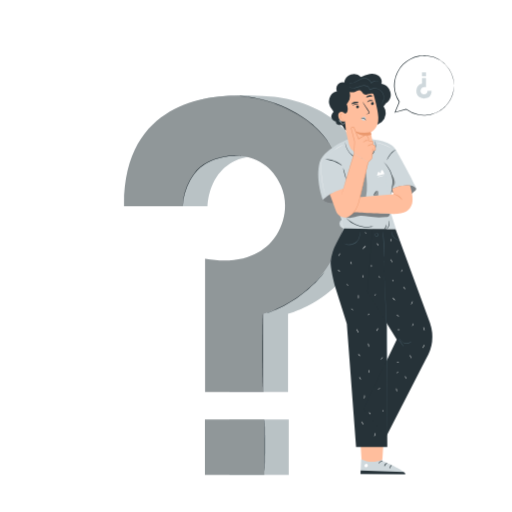
t = 0.00 s
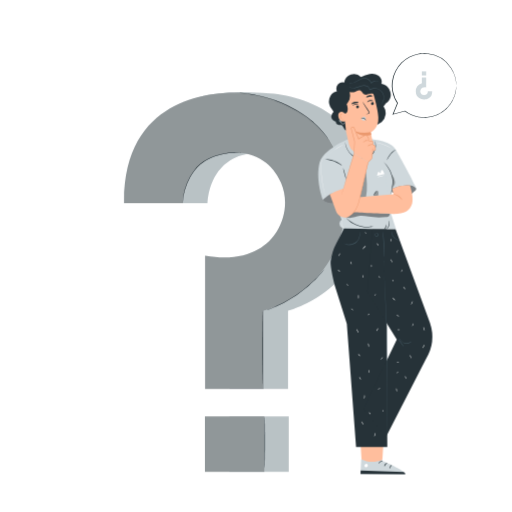
t = 0.90 s
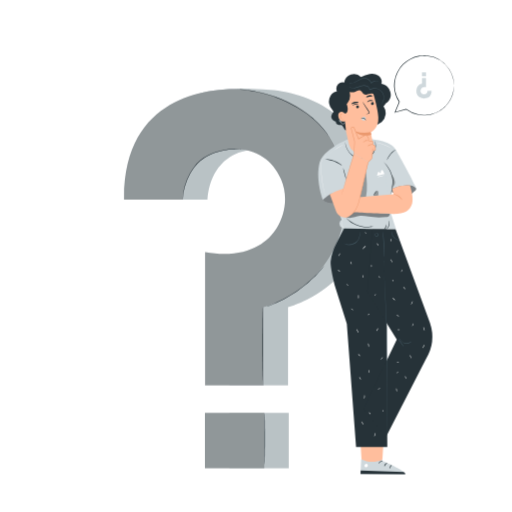
t = 1.95 s
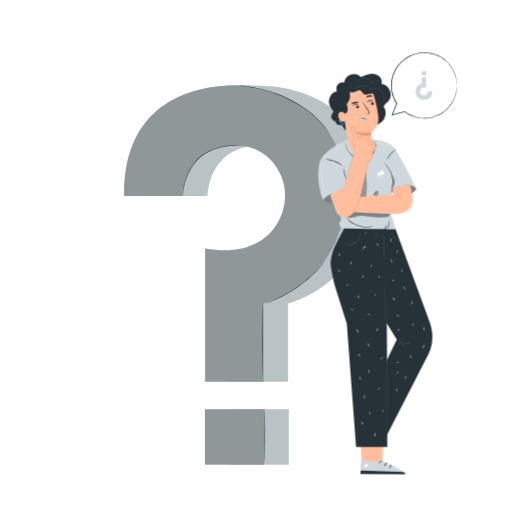
t = 3.00 s
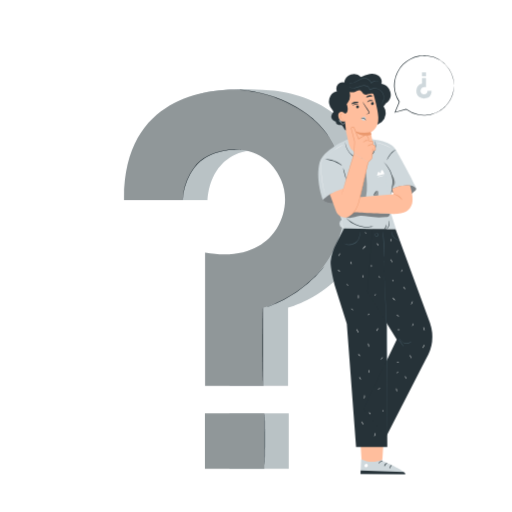
t = 4.20 s
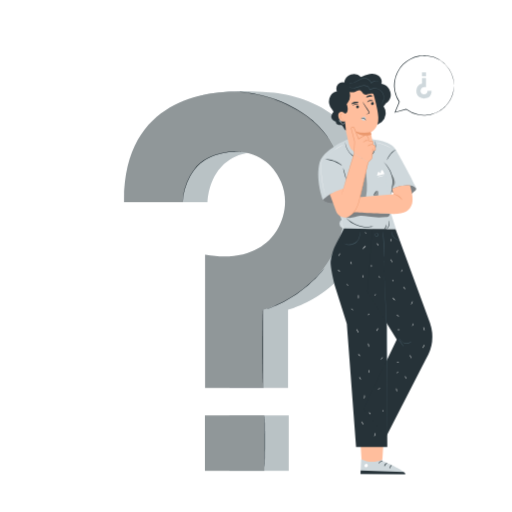
t = 4.80 s

The animated SVG that drew these frames (rendered in a browser with its animation timeline set to each time). Animation: 2 CSS @keyframes rules; one cycle of 6.00 s, repeats indefinitely.

<svg class="animated" id="freepik_stories-questions" xmlns="http://www.w3.org/2000/svg" viewBox="0 0 500 500" version="1.1" xmlns:xlink="http://www.w3.org/1999/xlink" xmlns:svgjs="http://svgjs.com/svgjs"><style>svg#freepik_stories-questions:not(.animated) .animable {opacity: 0;}svg#freepik_stories-questions.animated #freepik--speech-bubble--inject-2 {animation: 6s Infinite  linear heartbeat;animation-delay: 0s;}svg#freepik_stories-questions.animated #freepik--question-mark--inject-2 {animation: 6s Infinite  linear floating;animation-delay: 0s;}            @keyframes heartbeat {                0% {                    transform: scale(1);                }                10% {                    transform: scale(1.1);                }                30% {                    transform: scale(1);                }                40% {                    transform: scale(1);                }                50% {                    transform: scale(1.1);                }                60% {                    transform: scale(1);                }                100% {                    transform: scale(1);                }            }                    @keyframes floating {                0% {                    opacity: 1;                    transform: translateY(0px);                }                50% {                    transform: translateY(-10px);                }                100% {                    opacity: 1;                    transform: translateY(0px);                }            }        .animator-hidden { display: none; }</style><g id="freepik--background-complete--inject-2" class="animable animator-hidden" style="transform-origin: 256.551px 251.69px;"><path d="M278.44,462.06c-17.24-8.16-24.11-27.56-26.54-45.63-.41-3-1.27-6.12-.29-9s4-5.23,6.9-4.42c2.41.67,3.82,3.09,5.43,5a17.66,17.66,0,0,0,8.16,5.52c2.08.67,4.55.88,6.26-.48,2.34-1.87,2-5.49,1.52-8.47Q278.41,396.29,277,388a28.24,28.24,0,0,1-.59-9c.44-3,2.05-6,4.75-7.24s6.49-.23,7.58,2.59a28.31,28.31,0,0,1,.72,3.69c.29,1.23,1.1,2.5,2.33,2.65s2.3-.9,3.05-1.93c2.56-3.53,4-7.76,5.3-11.95s2.52-8.46,4.76-12.22,5.66-7,9.89-8,9.23.9,11,4.91.06,8.7-2,12.56A67.69,67.69,0,0,1,312.1,379.6a5.57,5.57,0,0,0-1.9,2.88c-.31,2.1,1.91,3.76,4,4.08,2.34.36,4.72-.28,7.09-.4s5.06.48,6.32,2.53c1.73,2.84-.28,6.47-2.43,9a58,58,0,0,1-15.23,12.6c-2.06,1.17-4.25,2.27-5.76,4.11s-2.12,4.7-.7,6.62,4.29,2.13,6.51,1.31,4.07-2.41,6.12-3.6c3.84-2.24,9.18-2.86,12.41.24a9.56,9.56,0,0,1,2.41,8.18,21.93,21.93,0,0,1-3.27,8.13,58.26,58.26,0,0,1-21.58,21.36c-8.95,4.9-17.61,7.29-27.64,5.43" style="fill: rgb(245, 245, 245); transform-origin: 291.123px 404.514px;" id="ely9m4j2dafpd" class="animable"></path><path d="M281.17,450a270.86,270.86,0,0,1,5.74-30.57l1.92-7.93c.63-2.61,1.26-5.19,2-7.67a136,136,0,0,1,5.26-14c1.89-4.38,3.84-8.48,5.69-12.29s3.66-7.33,5.44-10.46a107,107,0,0,1,9.48-14.16c1.25-1.58,2.26-2.77,2.95-3.57.33-.38.6-.68.79-.91s.28-.3.29-.29a3,3,0,0,1-.24.33l-.76.94c-.66.82-1.64,2-2.86,3.63a113.69,113.69,0,0,0-9.31,14.23c-1.75,3.14-3.53,6.66-5.37,10.47s-3.76,7.91-5.63,12.29a134.47,134.47,0,0,0-5.2,14c-.77,2.47-1.39,5-2,7.64l-1.92,7.94a277.08,277.08,0,0,0-5.77,30.5" style="fill: rgb(224, 224, 224); transform-origin: 300.95px 399.135px;" id="el9060qlt305" class="animable"></path><path d="M291,403.79a5.79,5.79,0,0,1-.51-1.23c-.3-.79-.69-2-1.15-3.41-.92-2.9-2.06-6.95-3.3-11.41s-2.43-8.49-3.4-11.36c-.48-1.44-.88-2.61-1.16-3.4a7.35,7.35,0,0,1-.39-1.27,5.84,5.84,0,0,1,.59,1.19c.35.77.8,1.92,1.33,3.34,1.07,2.86,2.32,6.87,3.57,11.35s2.3,8.4,3.14,11.44c.39,1.38.71,2.54,1,3.47A7.53,7.53,0,0,1,291,403.79Z" style="fill: rgb(224, 224, 224); transform-origin: 286.045px 387.75px;" id="el9k233upqn4" class="animable"></path><path d="M328.15,390.13a7.55,7.55,0,0,1-1.5.45c-1,.25-2.37.61-4.09,1.11-3.45,1-8.16,2.48-13.29,4.38s-9.7,3.83-13,5.31c-1.64.73-2.95,1.36-3.86,1.79a8.72,8.72,0,0,1-1.43.62,7.51,7.51,0,0,1,1.33-.82c.88-.49,2.17-1.17,3.79-2,3.23-1.58,7.79-3.57,12.93-5.48a135,135,0,0,1,13.39-4.23c1.74-.46,3.16-.76,4.15-.95A8.54,8.54,0,0,1,328.15,390.13Z" style="fill: rgb(224, 224, 224); transform-origin: 309.565px 396.96px;" id="el0fumdbg7hyb7" class="animable"></path><path d="M281.52,449.23a2.61,2.61,0,0,1-.34-.43l-.89-1.27c-.77-1.12-1.84-2.75-3.13-4.79-2.6-4.08-6-9.83-9.67-16.23s-7-12.17-9.53-16.29l-3-4.89-.8-1.33a1.91,1.91,0,0,1-.25-.48s.13.13.34.42.54.76.89,1.28c.77,1.11,1.84,2.74,3.14,4.79,2.59,4.08,6,9.82,9.67,16.22s7,12.17,9.52,16.3l3,4.88c.32.53.59,1,.8,1.33A1.85,1.85,0,0,1,281.52,449.23Z" style="fill: rgb(224, 224, 224); transform-origin: 267.715px 426.375px;" id="elszlskus0hn" class="animable"></path><path d="M329.7,424.18a1.86,1.86,0,0,1-.47.3l-1.39.74-5.16,2.69c-4.36,2.28-10.34,5.49-16.94,9s-12.61,6.72-17,8.9c-2.2,1.09-4,2-5.24,2.53L282,449a2.32,2.32,0,0,1-.52.2,2.15,2.15,0,0,1,.47-.3l1.4-.74,5.16-2.7c4.35-2.27,10.33-5.48,16.93-9s12.62-6.71,17-8.89c2.2-1.09,4-2,5.24-2.53l1.44-.66A2,2,0,0,1,329.7,424.18Z" style="fill: rgb(224, 224, 224); transform-origin: 305.59px 436.69px;" id="elgkxvid1d6d9" class="animable"></path><path d="M153.4,247.41s-11.88,1.65-5.21,27.67,12.33,39.44,12.33,39.44.89,5.89-3.86,5.71-14.44-4-17.73,1.09c-3.4,5.32-.42,11.72,7,18.43s23.24,22,24.66,23.39,2.46,4.25-.8,4.64-26.38-2.32-27,8.73,23.21,26.33,25.78,28.05,3,3.06,2.4,4.56-8.26-.15-14.87-.66-14.37.08-14.2,6.48,12.69,22.6,49.19,34.64l17.29,4.47,12.77-12.58c25.7-28.59,28.51-48.86,25.48-54.5s-10-2.29-15.54,1.43-11.34,9-12.58,8-1.56-2.38-.18-5.15,14.47-27.87,8.43-37.15S202,358.64,199,359.91s-3.54-1.75-3-3.63,6.64-23,9.78-32.55,2.54-16.57-3.06-19.49c-5.4-2.81-11.89,5.35-15.93,7.87s-6.18-3-6.18-3-1.76-14.45-8.9-40.35-18.53-21.26-18.53-21.26" style="fill: rgb(235, 235, 235); transform-origin: 192.571px 350.614px;" id="el996xmrqn9e" class="animable"></path><path d="M208.37,458.35c-5.17-19-13.8-53-21.35-82.19s-14.41-55.51-19.49-74.57c-2.54-9.52-4.6-17.22-6-22.57-.7-2.65-1.25-4.72-1.63-6.14l-.42-1.6c-.09-.36-.12-.55-.12-.55s.07.17.18.53.26.91.46,1.59c.41,1.42,1,3.47,1.74,6.11,1.5,5.31,3.62,13,6.2,22.52,5.17,19,12.1,45.41,19.65,74.54s16.11,63.16,21.19,82.22" style="fill: rgb(224, 224, 224); transform-origin: 184.07px 364.54px;" id="eloitpdd05ucl" class="animable"></path><path d="M152.27,327.26a6.46,6.46,0,0,1,1.14.61c.71.42,1.73,1.06,3,1.86,2.49,1.61,5.88,3.92,9.57,6.53l9.42,6.72,2.87,2a5.68,5.68,0,0,1,1,.79,6.29,6.29,0,0,1-1.15-.61c-.71-.42-1.73-1.06-3-1.87-2.47-1.63-5.83-4-9.52-6.6l-9.47-6.65-2.88-2A5.87,5.87,0,0,1,152.27,327.26Z" style="fill: rgb(224, 224, 224); transform-origin: 165.77px 336.515px;" id="el1lowiayc72fj" class="animable"></path><path d="M180.72,344.94c-.13-.08,4.32-7.27,9.93-16.06s10.28-15.85,10.41-15.77-4.32,7.28-9.94,16.07S180.85,345,180.72,344.94Z" style="fill: rgb(224, 224, 224); transform-origin: 190.89px 329.025px;" id="el5bxdn9fajco" class="animable"></path><path d="M190.3,390.22a5.27,5.27,0,0,1,.95-.92l2.69-2.36c2.27-2,5.4-4.76,8.74-7.94s6.28-6.15,8.38-8.32c1-1,1.82-1.89,2.49-2.57a6.91,6.91,0,0,1,1-.91,5.25,5.25,0,0,1-.8,1.05c-.54.65-1.35,1.57-2.37,2.69-2,2.25-4.92,5.28-8.28,8.46s-6.52,5.92-8.86,7.84c-1.18,1-2.14,1.72-2.82,2.23A6.11,6.11,0,0,1,190.3,390.22Z" style="fill: rgb(224, 224, 224); transform-origin: 202.425px 378.71px;" id="elhri7nanoec" class="animable"></path><path d="M161.05,379.89a5,5,0,0,1,1.18.29l3.17,1c2.66.85,6.33,2.06,10.37,3.42s7.69,2.64,10.32,3.59l3.11,1.14a5.4,5.4,0,0,1,1.11.49,4.61,4.61,0,0,1-1.18-.28l-3.17-1c-2.66-.85-6.33-2.06-10.37-3.43s-7.69-2.64-10.32-3.58l-3.11-1.15A4.53,4.53,0,0,1,161.05,379.89Z" style="fill: rgb(224, 224, 224); transform-origin: 175.68px 384.855px;" id="elihgs3lpzw48" class="animable"></path><path d="M164.43,420.94a7.94,7.94,0,0,1,1.51.38l4.06,1.24c3.42,1.07,8.13,2.58,13.33,4.29s9.89,3.27,13.28,4.44l4,1.4a10.22,10.22,0,0,1,1.45.59,7.91,7.91,0,0,1-1.52-.38l-4.06-1.24c-3.42-1.07-8.13-2.58-13.33-4.29s-9.89-3.28-13.27-4.44l-4-1.41A8.65,8.65,0,0,1,164.43,420.94Z" style="fill: rgb(224, 224, 224); transform-origin: 183.245px 427.11px;" id="elr6qchjn7xfn" class="animable"></path><path d="M201.24,432.73a8.94,8.94,0,0,1,1.17-1.19l3.31-3.11c2.79-2.63,6.63-6.28,10.76-10.43s7.78-8,10.4-10.8l3.1-3.32a10.62,10.62,0,0,1,1.19-1.18,8.86,8.86,0,0,1-1,1.32c-.68.83-1.7,2-3,3.44-2.55,2.88-6.15,6.78-10.3,10.93s-8,7.77-10.88,10.33c-1.44,1.27-2.61,2.3-3.44,3A9.94,9.94,0,0,1,201.24,432.73Z" style="fill: rgb(224, 224, 224); transform-origin: 216.205px 417.715px;" id="els21txa2lh7a" class="animable"></path><path d="M101.8,92.24l-9.76-3s-2.56,8.2-11.12,5.69a8.29,8.29,0,0,1-6.07-7.43A9.12,9.12,0,0,1,78,79.77c2.51-2.22,6.91-3.57,13.12-.36l6.87-22-9.65-3-4,12.89S69.7,66.57,65.05,81.48c-4.45,14.27,7.31,21.58,12.79,23.29C82,106.07,96.61,109.51,101.8,92.24Z" style="fill: rgb(245, 245, 245); transform-origin: 82.9326px 80.1759px;" id="el74rhrcmep5f" class="animable"></path><g id="elyx7qptslolq"><rect x="90.84" y="41.99" width="10.26" height="9.58" style="fill: rgb(245, 245, 245); transform-origin: 95.97px 46.78px; transform: rotate(-162.67deg);" class="animable" id="ellv09x1xhw8"></rect></g><path d="M128.73,67.4l3.91-1a3.43,3.43,0,0,1,2.53-4.23,3.28,3.28,0,0,1,3.6,1.21,3.61,3.61,0,0,1,.55,3.23c-.37,1.27-1.56,2.65-4.32,2.88l2.33,8.81,3.86-1-1.36-5.16a7.79,7.79,0,0,0,3.47-8.8c-1.5-5.72-7-5.69-9.17-5.12C132.45,58.61,126.84,60.52,128.73,67.4Z" style="fill: rgb(235, 235, 235); transform-origin: 135.971px 68.1374px;" id="elax8d3rhd3rs" class="animable"></path><g id="el2cr90qxl75a"><rect x="138.21" y="79.5" width="4.06" height="3.79" style="fill: rgb(235, 235, 235); transform-origin: 140.24px 81.395px; transform: rotate(-15.0049deg);" class="animable" id="el4dy56puammy"></rect></g><path d="M451.54,168.61l3.8,1.37a3.44,3.44,0,0,1,4.5-2,3.26,3.26,0,0,1,2.26,3,3.63,3.63,0,0,1-1.38,3c-1,.83-2.79,1.28-5.19-.1l-3.11,8.57,3.76,1.36,1.82-5a7.81,7.81,0,0,0,7.87-5.26c2-5.56-2.51-8.65-4.64-9.42C459.6,163.49,453.9,161.88,451.54,168.61Z" style="fill: rgb(235, 235, 235); transform-origin: 458.955px 173.65px;" id="elufsd8y8niga" class="animable"></path><g id="eldqcvqz01w1b"><rect x="451.01" y="184.77" width="4.06" height="3.79" style="fill: rgb(235, 235, 235); transform-origin: 453.04px 186.665px; transform: rotate(19.91deg);" class="animable" id="el00qruur9xiyug"></rect></g><path d="M48.26,212.13l8-3.1s-2.6-6.75,4.37-9.58a7,7,0,0,1,7.9,1.73,7.73,7.73,0,0,1,1.94,6.73c-.5,2.78-2.7,6-8.49,7.11l7,18.13,8-3.06-4.1-10.62s10-7.18,5.31-19.48C73.64,188.23,62,189.57,57.53,191.3,54.08,192.63,42.64,198,48.26,212.13Z" style="fill: rgb(245, 245, 245); transform-origin: 63.087px 211.66px;" id="elrapgy4uwqpl" class="animable"></path><g id="el9zqtmm8xvpk"><rect x="71.58" y="235.07" width="8.65" height="8.08" style="fill: rgb(245, 245, 245); transform-origin: 75.905px 239.11px; transform: rotate(-21.07deg);" class="animable" id="eltxztw8sumso"></rect></g><path d="M454.67,242.64l-5.7,2.19s1.84,4.79-3.1,6.79a5,5,0,0,1-5.6-1.22,5.47,5.47,0,0,1-1.37-4.77c.36-2,1.92-4.24,6-5L440,227.74l-5.64,2.17,2.9,7.53a11.79,11.79,0,0,0-3.76,13.8c3.21,8.33,11.43,7.39,14.63,6.16C450.55,256.45,458.65,252.65,454.67,242.64Z" style="fill: rgb(245, 245, 245); transform-origin: 444.193px 242.971px;" id="elnoopmqgbfm" class="animable"></path><g id="elysqekp2ez2h"><rect x="432.01" y="220.66" width="6.13" height="5.72" style="fill: rgb(245, 245, 245); transform-origin: 435.075px 223.52px; transform: rotate(158.93deg);" class="animable" id="elxjd8w1bjol"></rect></g></g><g id="freepik--Floor--inject-2" class="animable animator-hidden" style="transform-origin: 250px 463.77px;"><path d="M470.77,463.77c0,.15-98.85.26-220.76.26s-220.78-.11-220.78-.26,98.83-.26,220.78-.26S470.77,463.63,470.77,463.77Z" style="fill: rgb(38, 50, 56); transform-origin: 250px 463.77px;" id="elpx8oixdn6e7" class="animable"></path></g><g id="freepik--Plant--inject-2" class="animable animator-hidden" style="transform-origin: 97.9208px 377.043px;"><path d="M92.64,437.8c1-3.68-1.47-7.37-4.17-10s-5.93-5.05-7.34-8.58c-2.28-5.72.78-13.12-3.1-17.89-2.29-2.8-6.39-3.74-8.42-6.74a15.23,15.23,0,0,1-1.83-5.35,54.32,54.32,0,0,0-13.53-25.32,47.22,47.22,0,0,0,5.31,24.4c1.57,3,3.51,5.92,4,9.27.85,5.43-2.19,11-.85,16.36,1.53,6.1,8.38,10.19,8.7,16.47.28,5.31-4.35,10-4,15.28A14.22,14.22,0,0,0,69.8,452c4.1,6.83,10.14,11.53,19.28,11.38l11.2.39Z" style="fill: #CFD8DC; transform-origin: 77.2315px 413.845px;" id="el2jrsm9n7k49" class="animable"></path><g id="elzvxcpn2nrv8"><g style="opacity: 0.3; transform-origin: 77.2315px 413.845px;" class="animable" id="el34uolefn1s"><path d="M92.64,437.8c1-3.68-1.47-7.37-4.17-10s-5.93-5.05-7.34-8.58c-2.28-5.72.78-13.12-3.1-17.89-2.29-2.8-6.39-3.74-8.42-6.74a15.23,15.23,0,0,1-1.83-5.35,54.32,54.32,0,0,0-13.53-25.32,47.22,47.22,0,0,0,5.31,24.4c1.57,3,3.51,5.92,4,9.27.85,5.43-2.19,11-.85,16.36,1.53,6.1,8.38,10.19,8.7,16.47.28,5.31-4.35,10-4,15.28A14.22,14.22,0,0,0,69.8,452c4.1,6.83,10.14,11.53,19.28,11.38l11.2.39Z" id="eld4bxk39opz" class="animable" style="transform-origin: 77.2315px 413.845px;"></path></g></g><path d="M102.54,464a9,9,0,0,0,3.09-.06,19.27,19.27,0,0,0,3.63-.92,15.55,15.55,0,0,0,4.5-2.46,6.22,6.22,0,0,0,1.85-2.47,11.67,11.67,0,0,0,.52-3.34,32.52,32.52,0,0,1,.27-3.62,9.79,9.79,0,0,1,1.36-3.6c1.32-2.32,3.52-4.52,4.22-7.67s.22-6.45-.3-9.81-1-7,.26-10.52,3.66-6.67,4.89-10.61.65-8.28.91-12.51a16.5,16.5,0,0,1,1.46-6.22c.9-2,2.16-3.85,3.14-5.93,2-4.22,2.34-9,2.88-13.69.27-2.36.53-4.75.8-7.15a35.54,35.54,0,0,1,1.25-7.17,64.16,64.16,0,0,1,2.68-6.93,24.09,24.09,0,0,0,1.3-3.61,36.45,36.45,0,0,0,.36-3.86,45.81,45.81,0,0,0-.3-7.75c-.3-2.58-.77-5.14-1.05-7.73,0-.16,0-.31,0-.45l-.06-.51-.45.22a17.3,17.3,0,0,0-6,5.09,27.65,27.65,0,0,0-3.71,6.83c-1.87,4.81-2.54,9.85-3.48,14.66s-2.14,9.54-4.6,13.54c-1.23,2-2.72,3.82-4,5.76a15.78,15.78,0,0,0-2.78,6.38c-.67,4.74,1.94,8.9,1.4,13.1a14.49,14.49,0,0,1-2,5.81c-1,1.79-2.21,3.45-3.35,5.11a32.76,32.76,0,0,0-3,5.17,16.27,16.27,0,0,0-1.38,5.61c-.27,3.78.26,7.36,0,10.74a24.75,24.75,0,0,1-2.77,9.21c-1.35,2.75-2.86,5.24-4.12,7.66-.63,1.2-1.22,2.38-1.7,3.57a17.87,17.87,0,0,0-1,3.54,22.2,22.2,0,0,0-.08,6.39,16.11,16.11,0,0,0,3.2,8.15,8.11,8.11,0,0,0,.91,1,4.55,4.55,0,0,0,.73.62c.42.31.64.45.64.45a13.93,13.93,0,0,1-2.17-2.14,16.15,16.15,0,0,1-3-8.1,22.09,22.09,0,0,1,.14-6.3,17,17,0,0,1,1-3.45,36.53,36.53,0,0,1,1.71-3.52c1.27-2.4,2.79-4.88,4.17-7.65a25,25,0,0,0,2.86-9.37c.3-3.45-.22-7.05.06-10.73a16.06,16.06,0,0,1,1.35-5.43,32.62,32.62,0,0,1,3-5.06c1.14-1.66,2.35-3.32,3.39-5.15a15,15,0,0,0,2.14-6.05c.54-4.47-2.05-8.65-1.38-13.06a15.33,15.33,0,0,1,2.69-6.1c1.27-1.91,2.77-3.73,4-5.78,2.55-4.11,3.78-8.93,4.71-13.76s1.62-9.83,3.46-14.55a26.91,26.91,0,0,1,3.61-6.64,16.59,16.59,0,0,1,5.77-4.88l-.51-.29c0,.15,0,.3.05.46.28,2.62.75,5.18,1,7.74a44.36,44.36,0,0,1,.29,7.63,37.37,37.37,0,0,1-.34,3.74,22.5,22.5,0,0,1-1.26,3.49,66.05,66.05,0,0,0-2.7,7,36.3,36.3,0,0,0-1.26,7.28c-.26,2.41-.53,4.8-.79,7.16-.54,4.71-.89,9.41-2.8,13.48-1,2-2.2,3.91-3.13,5.95a17.11,17.11,0,0,0-1.5,6.45c-.25,4.32.31,8.55-.86,12.37s-3.6,7-4.83,10.61-.78,7.43-.24,10.78,1.08,6.65.36,9.62-2.78,5.19-4.12,7.57a10.19,10.19,0,0,0-1.39,3.75,31.48,31.48,0,0,0-.24,3.66,11.2,11.2,0,0,1-.48,3.26,5.89,5.89,0,0,1-1.73,2.35,15.41,15.41,0,0,1-4.39,2.48,19.39,19.39,0,0,1-3.59,1,13.76,13.76,0,0,1-2.27.22C102.81,464,102.54,464,102.54,464Z" style="fill: rgb(38, 50, 56); transform-origin: 119.323px 394.758px;" id="elya75xe58no" class="animable"></path><path d="M137.92,332.1a1.2,1.2,0,0,0-.11.34l-.24,1c-.22.89-.49,2.22-.91,3.88s-1.45,3.54-2.32,5.85a83.47,83.47,0,0,0-2.66,7.94c-.86,3-1.61,6.3-2.41,9.86a41.47,41.47,0,0,1-3.58,10.93c-.92,1.82-2,3.66-2.77,5.68a26.05,26.05,0,0,0-1.61,6.42,131.08,131.08,0,0,1-2.42,13.55c-2.24,9.17-4.38,17.91-6.33,25.87s-3.79,15.08-5.31,21.1-2.67,10.82-3.51,14.25c-.39,1.64-.7,2.93-.92,3.88-.09.41-.17.74-.23,1a1.85,1.85,0,0,0,0,.35,1.31,1.31,0,0,0,.13-.33c.07-.27.17-.59.29-1,.25-.93.6-2.22,1.05-3.85.9-3.4,2.17-8.23,3.74-14.18s3.4-13.15,5.45-21.06,4.13-16.71,6.39-25.89A124.72,124.72,0,0,0,122,384.1a25.83,25.83,0,0,1,1.56-6.27c.79-2,1.8-3.79,2.72-5.63,2-3.65,2.79-7.57,3.58-11.1s1.49-6.87,2.31-9.85,1.68-5.64,2.54-7.94,1.81-4.2,2.22-5.92.6-3,.78-3.92q.1-.62.18-1C137.92,332.22,137.94,332.1,137.92,332.1Z" style="fill: rgb(38, 50, 56); transform-origin: 120.255px 398.05px;" id="el3ma8dssmcq6" class="animable"></path><path d="M104.52,464.05c7.31-4.35,9.41-17.55,6.36-25.49s-8.39-15.2-9.21-23.67c-.64-6.51,1.5-13.19,0-19.55-2.05-8.59-10.43-15.24-10.33-24.07.05-4.95,2.87-9.61,2.64-14.56-.27-6.06-4.93-10.88-7.81-16.22-4.42-8.19-4.71-17.86-6.22-27s-5-19-13.14-23.51c-1.2,7.79-3.25,13.13-2.61,23.68.24,3.79,4.64,11,5.24,19.35.36,5,.6,9.94.91,14.9s.61,9.76,2.34,14.28c1.33,3.47,3.46,6.62,4.45,10.2,1.85,6.73-.59,14,.91,20.84,1.27,5.78,5.27,10.75,6.09,16.61,1.14,8.23-4.18,16.79-1.46,24.64,1.36,3.9,4.56,7,5.47,11.05.71,3.12-.06,6.43.58,9.56,1,5.06,10.66,9,15.81,8.67" style="fill: #CFD8DC; transform-origin: 88.1561px 377.015px;" id="elf0c7j2hglm" class="animable"></path><path d="M68.81,297.67a2.37,2.37,0,0,0,0,.44c0,.33.1.75.16,1.28.17,1.13.36,2.78.74,4.92s1.52,4.56,2.4,7.48,1.86,6.26,2.68,10,1.54,7.91,2.27,12.38,1.53,9.34,3.75,14c1,2.33,2.18,4.67,3,7.17a32.35,32.35,0,0,1,1.54,7.9,158.1,158.1,0,0,0,2.15,17c2.24,11.54,4.37,22.53,6.31,32.54s3.89,18.94,5.45,26.5,2.84,13.6,3.73,17.86l1,4.85c.12.52.21.93.29,1.25a2.49,2.49,0,0,0,.12.43,1.83,1.83,0,0,0,0-.44c-.06-.33-.13-.74-.22-1.27-.22-1.16-.53-2.8-.92-4.88-.84-4.27-2-10.37-3.51-17.9s-3.3-16.56-5.29-26.53-4-21-6.25-32.53a159.51,159.51,0,0,1-2.16-17,32.82,32.82,0,0,0-1.59-8.06c-.89-2.54-2.06-4.89-3.09-7.21-2.2-4.59-3-9.38-3.76-13.83s-1.49-8.63-2.36-12.39-1.82-7.12-2.8-10-2.07-5.32-2.51-7.41-.65-3.77-.86-4.88c-.1-.52-.18-.94-.24-1.27A3.39,3.39,0,0,0,68.81,297.67Z" style="fill: rgb(38, 50, 56); transform-origin: 86.6065px 380.67px;" id="elcxzmscbknl6" class="animable"></path></g><g id="freepik--speech-bubble--inject-2" class="animable" style="transform-origin: 414.007px 83.4531px;"><path d="M421.47,88.77h-4A3.39,3.39,0,0,1,414,92.18a3.22,3.22,0,0,1-3.12-2.06,3.56,3.56,0,0,1,.28-3.22c.68-1.12,2.16-2.13,4.84-1.66v-9h-3.93v5.26A7.68,7.68,0,0,0,406.56,89c0,5.82,5.22,7.17,7.46,7.17C415.73,96.21,421.55,95.8,421.47,88.77Z" style="fill: #CFD8DC; transform-origin: 414.015px 86.2061px;" id="elh0q0wa8h16h" class="animable"></path><g id="elytd9nczkbtn"><rect x="412.04" y="70.69" width="3.99" height="3.73" style="fill: #CFD8DC; transform-origin: 414.035px 72.555px; transform: rotate(180deg);" class="animable" id="eln64fj84em3"></rect></g><path d="M443.28,83.45a3.26,3.26,0,0,0,0-.51c0-.36,0-.85,0-1.48,0-.32,0-.69-.05-1.09s-.11-.84-.18-1.3-.14-1-.22-1.53l-.42-1.7a27.74,27.74,0,0,0-3.6-8.25,29.09,29.09,0,0,0-21.89-13.38,29.4,29.4,0,0,0-4-.08c-.67,0-1.36,0-2,.13l-2.06.31a29.69,29.69,0,0,0-8.12,2.77,31.68,31.68,0,0,0-7.29,5.31,30.35,30.35,0,0,0-5.49,7.64A27.73,27.73,0,0,0,385,79.6a18.87,18.87,0,0,0-.21,2.49,21,21,0,0,0-.05,2.51,29.51,29.51,0,0,0,4.85,15.05l0-.31c-1.39,3.47-2.76,6.88-4.1,10.2l-.24.61.63-.18,10.9-3-.26-.06A29.18,29.18,0,0,0,409,112.37a26,26,0,0,0,6.38.39,19.47,19.47,0,0,0,3.07-.29l1.49-.23c.49-.09,1-.24,1.44-.35A29.17,29.17,0,0,0,438,100.5a27.83,27.83,0,0,0,3.57-6.77c.19-.53.37-1,.54-1.52s.26-1,.37-1.45.23-.91.33-1.33.13-.83.19-1.22c.09-.77.23-1.45.26-2s0-1.08,0-1.5,0-.68,0-.91,0-.31,0-.31a1.05,1.05,0,0,0,0,.31c0,.23,0,.53-.07.91s-.06.91-.1,1.49-.19,1.26-.31,2a29,29,0,0,1-21.51,23.2c-.47.11-.94.25-1.42.34l-1.47.22a19.93,19.93,0,0,1-3,.27,26.63,26.63,0,0,1-6.26-.41,28.85,28.85,0,0,1-12.19-5.37l-.12-.1-.15,0-10.91,3,.38.43,4.11-10.19.06-.16-.09-.15a28.76,28.76,0,0,1-4.12-9.79,29.3,29.3,0,0,1-.62-4.92,20,20,0,0,1,.05-2.45,16.37,16.37,0,0,1,.2-2.43,27.06,27.06,0,0,1,2.79-9.11,30.11,30.11,0,0,1,5.35-7.48A30.88,30.88,0,0,1,401,57.89a28.79,28.79,0,0,1,7.95-2.75l2-.31c.67-.1,1.34-.09,2-.14a29.9,29.9,0,0,1,3.91.07,28.78,28.78,0,0,1,21.63,13,27.69,27.69,0,0,1,3.66,8.12l.45,1.68c.09.53.17,1,.25,1.5s.14.9.21,1.3.05.76.08,1.08c0,.62.08,1.11.11,1.47A1.69,1.69,0,0,0,443.28,83.45Z" style="fill: rgb(38, 50, 56); transform-origin: 414.007px 83.4531px;" id="elcvqg7xz51yi" class="animable"></path></g><g id="freepik--question-mark--inject-2" class="animable" style="transform-origin: 241.25px 278.424px;"><path d="M145.07,201.38h57.75s0-48.49,50.39-49.35c26.17-.46,39.74,16.69,45.26,29.82,6.4,15.25,4.46,32.63-4.12,46.78-9.79,16.15-30.89,32.38-69.81,25.52l-.37,128.67h57.11V306.54s80.09-20.7,80.09-109c0-84.45-68.29-102.69-105-103.87-20.42-.65-27.82-1.53-53.08,2.06C171.1,100.33,144.39,137.71,145.07,201.38Z" style="fill: #CFD8DC; transform-origin: 253.214px 237.949px;" id="el1fllyea8jon" class="animable"></path><rect x="224.01" y="409.64" width="57.96" height="54.13" style="fill: #CFD8DC; transform-origin: 252.99px 436.705px;" id="el68zokoboeb" class="animable"></rect><g id="elfr62ihyx0dh"><rect x="224.01" y="409.64" width="57.96" height="54.13" style="opacity: 0.1; transform-origin: 252.99px 436.705px;" class="animable" id="el94c6j3youym"></rect></g><g id="eljkl1h991ts"><path d="M145.07,201.38h57.75s0-48.49,50.39-49.35c26.17-.46,39.74,16.69,45.26,29.82,6.4,15.25,4.46,32.63-4.12,46.78-9.79,16.15-30.89,32.38-69.81,25.52l-.37,128.67h57.11V306.54s80.09-20.7,80.09-109c0-84.45-68.29-102.69-105-103.87-20.42-.65-27.82-1.53-53.08,2.06C171.1,100.33,144.39,137.71,145.07,201.38Z" style="opacity: 0.1; transform-origin: 253.214px 237.949px;" class="animable" id="el14nytrfmqf9"></path></g><path d="M121.14,201.38H178.9s0-48.49,50.39-49.35c26.17-.46,39.74,16.69,45.25,29.82,6.41,15.25,4.47,32.63-4.11,46.78-9.79,16.15-31.26,30.83-70.18,24V382.82h57.11V306.54s80.09-20.7,80.09-109c0-84.45-75.74-104.06-108.15-104.06C204.51,93.51,120.05,99.5,121.14,201.38Z" style="fill: #CFD8DC; transform-origin: 229.29px 238.15px;" id="elnndq5ie3ae" class="animable"></path><g id="eltzovt2ru1f"><path d="M121.14,201.38H178.9s0-48.49,50.39-49.35c26.17-.46,39.74,16.69,45.25,29.82,6.41,15.25,4.47,32.63-4.11,46.78-9.79,16.15-31.26,30.83-70.18,24V382.82h57.11V306.54s80.09-20.7,80.09-109c0-84.45-75.74-104.06-108.15-104.06C204.51,93.51,120.05,99.5,121.14,201.38Z" style="opacity: 0.3; transform-origin: 229.29px 238.15px;" class="animable" id="elw3xp76g6p8"></path></g><rect x="200.09" y="409.64" width="57.96" height="54.13" style="fill: #CFD8DC; transform-origin: 229.07px 436.705px;" id="el505jero14xo" class="animable"></rect><g id="elytwauwho7gq"><rect x="200.09" y="409.64" width="57.96" height="54.13" style="opacity: 0.3; transform-origin: 229.07px 436.705px;" class="animable" id="eljl181r6af0q"></rect></g><path d="M235.81,152.29a5,5,0,0,1-.86,0c-.57,0-1.39-.19-2.46-.2a49.89,49.89,0,0,0-9.06.38,64.18,64.18,0,0,0-13.07,3.07,55.92,55.92,0,0,0-7.28,3.14,38.48,38.48,0,0,0-7.13,4.61,35.24,35.24,0,0,0-5.83,6.16,60.36,60.36,0,0,0-4.37,6.62,59.19,59.19,0,0,0-5.17,12.38,50.35,50.35,0,0,0-1.74,8.9c-.12,1.06-.15,1.9-.18,2.46a4.55,4.55,0,0,1-.08.86,4.78,4.78,0,0,1,0-.86c0-.57,0-1.41.09-2.48a46,46,0,0,1,1.59-9,57.6,57.6,0,0,1,5.1-12.52,59.89,59.89,0,0,1,4.39-6.69,35,35,0,0,1,5.9-6.25,38.76,38.76,0,0,1,7.22-4.67A56,56,0,0,1,210.2,155a62.82,62.82,0,0,1,13.19-3,46,46,0,0,1,9.11-.21,21.56,21.56,0,0,1,2.46.3A6.21,6.21,0,0,1,235.81,152.29Z" style="fill: rgb(38, 50, 56); transform-origin: 207.185px 176.163px;" id="eloda4n3z2lbp" class="animable"></path><path d="M322.83,142s-.07-.07-.19-.22-.3-.41-.5-.7l-1.91-2.7c-.41-.58-.85-1.25-1.37-1.94l-1.8-2.19L315,131.72c-.75-.88-1.63-1.73-2.51-2.66s-1.78-1.92-2.8-2.87-2.11-1.92-3.23-2.92c-.56-.5-1.11-1-1.71-1.53l-1.86-1.47c-1.27-1-2.53-2-3.9-3a125.71,125.71,0,0,0-18.93-11.18l-5.27-2.38-5.23-2c-1.71-.71-3.45-1.21-5.13-1.77s-3.32-1.13-5-1.52l-4.78-1.25c-1.55-.41-3.09-.66-4.56-1s-2.89-.64-4.28-.81l-4-.58c-2.53-.43-4.85-.52-6.87-.72-1-.08-2-.19-2.83-.23l-2.38-.06-3.3-.11-.86,0-.29,0a.94.94,0,0,1,.29,0l.86,0h3.3l2.39,0c.87,0,1.82.12,2.84.19,2,.17,4.36.24,6.89.65l4,.54c1.39.16,2.81.52,4.29.79s3,.55,4.59,1l4.8,1.24c1.66.38,3.3,1,5,1.51s3.43,1,5.14,1.76l5.26,2,5.3,2.39a122.56,122.56,0,0,1,19,11.26c1.38,1,2.64,2.07,3.91,3.06L305,121.4c.6.5,1.15,1,1.71,1.54l3.22,3c1,1,1.9,2,2.79,2.91s1.74,1.8,2.49,2.69l2,2.55,1.78,2.22c.51.7.94,1.38,1.34,2,.78,1.17,1.39,2.09,1.82,2.75l.47.73A1.15,1.15,0,0,1,322.83,142Z" style="fill: rgb(38, 50, 56); transform-origin: 274.055px 117.824px;" id="elxjda6pu8oxs" class="animable"></path><path d="M316.81,266a3.09,3.09,0,0,1-.43.6L315,268.23c-.57.73-1.29,1.6-2.18,2.57s-1.84,2.11-3,3.29-2.4,2.5-3.81,3.83-2.94,2.73-4.57,4.19a124.88,124.88,0,0,1-23.36,16.11c-1.94,1-3.77,2-5.54,2.77s-3.42,1.56-4.94,2.2-2.92,1.17-4.14,1.64-2.29.85-3.17,1.13l-2,.65a3.49,3.49,0,0,1-.72.2,3.57,3.57,0,0,1,.68-.3l2-.74c.87-.31,1.92-.71,3.13-1.21s2.61-1,4.11-1.71,3.16-1.38,4.89-2.25,3.58-1.79,5.51-2.8c3.81-2.1,7.92-4.56,12.07-7.4s7.88-5.83,11.2-8.65c1.63-1.44,3.19-2.79,4.58-4.15s2.69-2.59,3.84-3.77,2.16-2.27,3.06-3.23,1.64-1.8,2.24-2.5l1.4-1.59A4.54,4.54,0,0,1,316.81,266Z" style="fill: rgb(38, 50, 56); transform-origin: 287.19px 286.405px;" id="elkdhdin82zcm" class="animable"></path><path d="M256.35,378.28c-.15,0-.27-16.06-.27-35.87s.12-35.88.27-35.88.26,16.06.26,35.88S256.49,378.28,256.35,378.28Z" style="fill: rgb(38, 50, 56); transform-origin: 256.345px 342.405px;" id="el9nbzjv5yz6p" class="animable"></path><path d="M258.55,460.1c-.15,0-.26-11.27-.26-25.17s.11-25.18.26-25.18.26,11.27.26,25.18S258.69,460.1,258.55,460.1Z" style="fill: rgb(38, 50, 56); transform-origin: 258.55px 434.925px;" id="elnmn8pkajyx" class="animable"></path></g><g id="freepik--Character--inject-2" class="animable" style="transform-origin: 366.375px 267.526px;"><path d="M315.4,193.71c-1,2,2.73,3.64,4.88,4.29a19.62,19.62,0,0,0,6.71.46c3-.16,6.07-.44,8.66-1.92a13.82,13.82,0,0,0,5.22-5.85,41.15,41.15,0,0,0,2.65-7.49S319.89,184.74,315.4,193.71Z" style="fill: #CFD8DC; transform-origin: 329.377px 190.883px;" id="el6lh82wvge9" class="animable"></path><g id="el4zfvtnjee3n"><g style="opacity: 0.4; transform-origin: 329.377px 190.883px;" class="animable" id="el46ubzava2dp"><path d="M315.4,193.71c-1,2,2.73,3.64,4.88,4.29a19.62,19.62,0,0,0,6.71.46c3-.16,6.07-.44,8.66-1.92a13.82,13.82,0,0,0,5.22-5.85,41.15,41.15,0,0,0,2.65-7.49S319.89,184.74,315.4,193.71Z" id="el47c6tu59k6r" class="animable" style="transform-origin: 329.377px 190.883px;"></path></g></g><path d="M382.14,187.31a22.68,22.68,0,0,0,13.34,4.18,9.43,9.43,0,0,0,6.35-2c.77-.71,1.35-1.61,2.14-2.29.54-.46,1.17-.81,1.68-1.3a2.15,2.15,0,0,0,.73-1.9A3.93,3.93,0,0,0,405,181.8c-2.71-1.54-5.95-1.48-9.07-1.41a31.21,31.21,0,0,0-9.15,1.79c-2.42.82-4.95,2-6.18,4.2" style="fill: #CFD8DC; transform-origin: 393.499px 185.933px;" id="elchrp4c9buq" class="animable"></path><g id="el51udoq04iz3"><g style="opacity: 0.4; transform-origin: 393.499px 185.94px;" class="animable" id="elo0clowxgia"><path d="M406.38,184a4.15,4.15,0,0,0-1.77-2c-2.71-1.54-5.56-1.68-8.68-1.61a31.21,31.21,0,0,0-9.15,1.79c-2.42.82-4.95,2-6.18,4.2l1.54.93a22.68,22.68,0,0,0,13.34,4.18,9.43,9.43,0,0,0,6.35-2c.77-.71,1.35-1.61,2.14-2.29.54-.46,1.17-.81,1.68-1.3A2.15,2.15,0,0,0,406.38,184Z" id="el1vco552wjjr" class="animable" style="transform-origin: 393.499px 185.94px;"></path></g></g><path d="M336,223.2l49.85.66a.65.65,0,0,0,.62-.84l-5.85-18.24s.86-9.12,2.05-20.08c1.81-16.65,4.22-37.58,4.25-37.52-3.41-9.56-23.53-11.18-23.53-11.18l-22.93,1.36-.8-1.35-6.6,3.07a30.13,30.13,0,0,0-4.14,2.34c-4.36,2.91-14.86,9.6-16.78,17.05-4.43,17.25,3.07,36.5,3.07,36.5l4.82-3.77a33.84,33.84,0,0,1,3.82-2.55l9.66,25.89a4.57,4.57,0,0,0-2.1,3.32c-.08,2.1,1,4.62,4.59,5.34" style="fill: #CFD8DC; transform-origin: 348.83px 179.93px;" id="elunly65gfvn" class="animable"></path><g id="eln1e18ht49p"><g style="opacity: 0.3; transform-origin: 354.579px 180.309px;" class="animable" id="elmiy3lp9ah9"><path d="M357.39,192.68c1.58-8.5.75-17.24-.1-25.84-2.76,7-2.66,15-5.59,21.94a9.4,9.4,0,0,0-.78,2.31,2.59,2.59,0,0,0,.66,2.26c.8.73,2,.33,3.06.21a11.94,11.94,0,0,0,2.75-.88" id="el3bkbdygdoji" class="animable" style="transform-origin: 354.579px 180.309px;"></path></g></g><g id="el7ap5qrsr5ap"><g style="opacity: 0.4; transform-origin: 359.525px 209.392px;" class="animable" id="el1k33zfn0ixa"><path d="M339,212.36c4,1.39,8.26-1.2,12.49-1.66,2.8-.3,5.6.34,8.38.79a62.86,62.86,0,0,0,17,.42,6.52,6.52,0,0,0,2.5-.65,3,3,0,0,0,1.31-2.48c-9.42-1-18.83-1.54-28.25-2.51a17.64,17.64,0,0,0-7.06.23c-2.84.88-5,3.11-7,5.32" id="elys8ployxaj" class="animable" style="transform-origin: 359.525px 209.392px;"></path></g></g><path d="M404.94,180.72c-4.07-9.17-18.42-34.53-18.42-34.53l-11.11,13.93L378,187.47s5.87-6.55,22.28-6.68a8,8,0,0,1,6.1,3.22Z" style="fill: #CFD8DC; transform-origin: 390.895px 166.83px;" id="elge24n6fer" class="animable"></path><path d="M338.23,175.87a37.71,37.71,0,0,1-1.88-6,37.89,37.89,0,0,1-1.36-6.11,39.68,39.68,0,0,1,1.87,6A38.64,38.64,0,0,1,338.23,175.87Z" style="fill: rgb(38, 50, 56); transform-origin: 336.61px 169.815px;" id="elgmpgjesd1k" class="animable"></path><path d="M374.57,158.27a6.59,6.59,0,0,1,1,.87,29,29,0,0,1,2.48,2.72,26.41,26.41,0,0,1,5.31,10.86,20.49,20.49,0,0,1,.31,6.7c-.25,2.05-.64,3.85-.9,5.37s-.42,2.76-.5,3.62a6.7,6.7,0,0,1-.14,1.33,6,6,0,0,1-.06-1.35,32.42,32.42,0,0,1,.34-3.66c.21-1.53.56-3.35.79-5.36a20.69,20.69,0,0,0-.35-6.54,27.57,27.57,0,0,0-5.09-10.74C375.93,159.63,374.49,158.35,374.57,158.27Z" style="fill: rgb(38, 50, 56); transform-origin: 379.19px 174.005px;" id="elo1i225chwcn" class="animable"></path><path d="M364.39,221a4.26,4.26,0,0,1-1.09.32,9.73,9.73,0,0,1-1.3.25c-.51.07-1.09.18-1.74.21a25.07,25.07,0,0,1-4.58,0,29.57,29.57,0,0,1-5.5-1.1,30,30,0,0,1-5.16-2.21,26.39,26.39,0,0,1-3.79-2.57c-.52-.4-.94-.82-1.32-1.17a11.52,11.52,0,0,1-.93-.94,3.91,3.91,0,0,1-.71-.88c.07-.07,1.14,1.13,3.19,2.7a28.77,28.77,0,0,0,3.79,2.44,31.79,31.79,0,0,0,5.08,2.13,31.34,31.34,0,0,0,5.4,1.12,29.61,29.61,0,0,0,4.5.14C362.8,221.3,364.37,220.92,364.39,221Z" style="fill: rgb(38, 50, 56); transform-origin: 351.33px 217.396px;" id="elgqgrkppro5o" class="animable"></path><path d="M379.78,215.32a3.48,3.48,0,0,1,.39,1.46,9,9,0,0,1-.27,3.64,6.32,6.32,0,0,1-2,3.1c-.73.61-1.29.8-1.32.75s.44-.38,1.07-1a7.08,7.08,0,0,0,1.71-3C380.16,217.63,379.59,215.33,379.78,215.32Z" style="fill: rgb(38, 50, 56); transform-origin: 378.412px 219.799px;" id="elrll8dmjfalk" class="animable"></path><path d="M377.07,218.84a5.42,5.42,0,0,1-2.14,5.52c-.11-.11.82-1.1,1.4-2.63S376.92,218.85,377.07,218.84Z" style="fill: rgb(38, 50, 56); transform-origin: 376.054px 221.6px;" id="elvirvzwt8di" class="animable"></path><path d="M368.15,185.94a21.23,21.23,0,0,1-1.78,2.56,20.49,20.49,0,0,1-1.75,2.58,6.41,6.41,0,0,1,1.32-2.88A6.31,6.31,0,0,1,368.15,185.94Z" style="fill: rgb(38, 50, 56); transform-origin: 366.385px 188.51px;" id="el3txya974hro" class="animable"></path><path d="M333.93,161.72a25.09,25.09,0,0,1-2.21-1.46,28.39,28.39,0,0,0-11.81-4.41,22.28,22.28,0,0,1-2.63-.35,9.76,9.76,0,0,1,2.67,0,23.88,23.88,0,0,1,12,4.47A9.54,9.54,0,0,1,333.93,161.72Z" style="fill: rgb(38, 50, 56); transform-origin: 325.605px 158.564px;" id="elpzs5wunwrhn" class="animable"></path><path d="M386.52,145.86a43.23,43.23,0,0,0-5,4.73,43,43,0,0,0-3.79,5.78,6.1,6.1,0,0,1,.69-1.94,20.17,20.17,0,0,1,2.7-4.18,19.64,19.64,0,0,1,3.66-3.37A5.88,5.88,0,0,1,386.52,145.86Z" style="fill: rgb(38, 50, 56); transform-origin: 382.125px 151.115px;" id="elz56wmxthwwq" class="animable"></path><path d="M365.94,137.62a2.19,2.19,0,0,1,.22.46,8.92,8.92,0,0,1,.47,1.4,11.77,11.77,0,0,1,0,5.42,13.34,13.34,0,0,1-4.08,6.89,13.85,13.85,0,0,1-9.2,3.28A15.61,15.61,0,0,1,344,152a17.71,17.71,0,0,1-5.11-6.19,18.75,18.75,0,0,1-1.7-5.15,11.26,11.26,0,0,1-.18-1.46,1.61,1.61,0,0,1,0-.52s.11.7.39,1.94a20.39,20.39,0,0,0,1.83,5,17.72,17.72,0,0,0,5.07,6,15.28,15.28,0,0,0,9,3,13.52,13.52,0,0,0,8.89-3.12,13.2,13.2,0,0,0,4-6.62,12.2,12.2,0,0,0,.18-5.28C366.18,138.28,365.88,137.64,365.94,137.62Z" style="fill: rgb(38, 50, 56); transform-origin: 351.968px 146.346px;" id="el7iyurtwin9i" class="animable"></path><g id="elee3vv6en9fr"><g style="opacity: 0.3; transform-origin: 367.07px 188.752px;" class="animable" id="elxqsx5zkcsh"><path d="M369.44,187.71c0-.5-.08-1.09-.52-1.34a1,1,0,0,0-.9,0,2.47,2.47,0,0,0-.73.6,12.27,12.27,0,0,0-2.67,4.27l4.9-.43C369.49,189.8,369.47,188.74,369.44,187.71Z" id="elafozds2z35j" class="animable" style="transform-origin: 367.07px 188.752px;"></path></g></g><g id="elgnpn34iqbuj"><g style="opacity: 0.3; transform-origin: 383.952px 177.585px;" class="animable" id="ele22i8ph83fv"><path d="M385.71,177.4a16.07,16.07,0,0,0-3.56-7.6c2.12,6.92,1.41,10.83.22,15.57l.26-.66C384,181.94,386.08,180.2,385.71,177.4Z" id="elvlg9m9b4anc" class="animable" style="transform-origin: 383.952px 177.585px;"></path></g></g><polygon points="375.92 409.86 372.93 454.71 353.43 454.48 350.36 407.85 375.92 409.86" style="fill: rgb(255, 190, 157); transform-origin: 363.14px 431.28px;" id="el6bnfpjdvi9m" class="animable"></polygon><path d="M373.48,448.81v1.3s22,8.84,22.21,13L352,462.87l.68-14.53C359.19,451.39,366,451.77,373.48,448.81Z" style="fill: #CFD8DC; transform-origin: 373.845px 455.725px;" id="elqlbpu6hcilk" class="animable"></path><path d="M357.11,453a1.78,1.78,0,0,0-1.24,2,1.7,1.7,0,0,0,2,1.25,1.87,1.87,0,0,0,1.3-2.15,1.77,1.77,0,0,0-2.22-1.07" style="fill: rgb(255, 255, 255); transform-origin: 357.525px 454.613px;" id="elhzczngr27sc" class="animable"></path><path d="M352,462.87l.16-3.49L394,460.9s1.94.86,1.71,2.22Z" style="fill: rgb(38, 50, 56); transform-origin: 373.864px 461.25px;" id="el72kpphl8epq" class="animable"></path><path d="M373.64,450.23c0,.21-1.08.3-2.13,1s-1.62,1.57-1.81,1.49.13-1.32,1.42-2.12S373.69,450,373.64,450.23Z" style="fill: rgb(38, 50, 56); transform-origin: 371.645px 451.376px;" id="eliugsw5i89wc" class="animable"></path><path d="M378.21,452.15c.05.21-.88.56-1.61,1.46s-.94,1.85-1.16,1.84-.34-1.22.59-2.31S378.2,452,378.21,452.15Z" style="fill: rgb(38, 50, 56); transform-origin: 376.748px 453.769px;" id="elzwngyqcqga" class="animable"></path><path d="M380.78,457.65c-.2,0-.49-1,.07-2.19s1.55-1.62,1.64-1.45-.53.8-1,1.77S381,457.63,380.78,457.65Z" style="fill: rgb(38, 50, 56); transform-origin: 381.512px 455.812px;" id="eln55aeog402" class="animable"></path><path d="M372.36,81.85c1.13-2.8-.24-6.19-2.67-8A11.64,11.64,0,0,0,361,72.16a34.61,34.61,0,0,0-8.54,3,9.63,9.63,0,0,0-16.36,5.34,6.14,6.14,0,0,0-7.27,8.05l13.52,4.75,14.76,26a11.81,11.81,0,0,0,17.38-15.7,10.25,10.25,0,0,0,2.08-2.56,10.34,10.34,0,0,0,4.77-6.4C382.65,88.85,378.17,82.53,372.36,81.85Z" style="fill: rgb(38, 50, 56); transform-origin: 355.015px 97.029px;" id="elaj6hgzf75d" class="animable"></path><path d="M363.41,136c-.84-4.23-1.42-7.13-1.41-7.1s8-3.1,7.42-14.23c-.28-5.54-2.39-14.27-4.35-21.35-1.76-6.38-7.71-13.41-14-11.38L332,91.24c-1.91.62-2.24,2.42-1.79,4.37l0,1,7.41,30.66,3.13,13.7a11.57,11.57,0,0,0,12.92,8.78h0A11.58,11.58,0,0,0,363.41,136Z" style="fill: rgb(255, 190, 157); transform-origin: 349.741px 115.727px;" id="elexaywaf7frd" class="animable"></path><path d="M365,100.72a1.42,1.42,0,0,1-1,1.68,1.36,1.36,0,0,1-1.69-1,1.41,1.41,0,0,1,1-1.67A1.35,1.35,0,0,1,365,100.72Z" style="fill: rgb(38, 50, 56); transform-origin: 363.655px 101.063px;" id="eljhrc44l9svn" class="animable"></path><path d="M364.13,98.59c-.14.22-1.35-.33-2.83,0s-2.42,1.29-2.62,1.14,0-.43.41-.87a3.9,3.9,0,0,1,2.05-1.14,3.67,3.67,0,0,1,2.3.25C364,98.2,364.19,98.5,364.13,98.59Z" style="fill: rgb(38, 50, 56); transform-origin: 361.371px 98.6917px;" id="els8gcet345g" class="animable"></path><path d="M350.48,104a1.41,1.41,0,0,1-1,1.67,1.36,1.36,0,0,1-1.69-.94,1.42,1.42,0,0,1,1-1.68A1.36,1.36,0,0,1,350.48,104Z" style="fill: rgb(38, 50, 56); transform-origin: 349.135px 104.36px;" id="el0tke9vd0a08i" class="animable"></path><path d="M349.75,102.12c-.13.22-1.35-.34-2.83,0s-2.42,1.28-2.62,1.14,0-.43.41-.88a3.93,3.93,0,0,1,2.05-1.13,3.75,3.75,0,0,1,2.3.24C349.59,101.73,349.82,102,349.75,102.12Z" style="fill: rgb(38, 50, 56); transform-origin: 346.992px 102.221px;" id="elnikgc30g5si" class="animable"></path><path d="M357.28,111.52a10.53,10.53,0,0,1,2.32-.94c.37-.12.72-.27.73-.54a2,2,0,0,0-.49-1.07l-1.73-2.66c-2.42-3.79-4.26-6.93-4.11-7s2.24,2.9,4.66,6.69l1.69,2.68a2.29,2.29,0,0,1,.51,1.45,1,1,0,0,1-.51.68,2.52,2.52,0,0,1-.62.23A9.18,9.18,0,0,1,357.28,111.52Z" style="fill: rgb(38, 50, 56); transform-origin: 357.426px 105.414px;" id="elbd9nfep5bv8" class="animable"></path><path d="M362,128.9a28,28,0,0,1-15.24-.82s5.24,6.84,15.81,3.57Z" style="fill: rgb(235, 153, 110); transform-origin: 354.665px 130.308px;" id="elzcb0z56ey5i" class="animable"></path><path d="M350,100c-.1.43-1.63.42-3.37.85s-3.12,1.08-3.4.74c-.12-.16.08-.58.61-1a5.74,5.74,0,0,1,2.44-1.21,5.87,5.87,0,0,1,2.71,0C349.7,99.51,350.07,99.8,350,100Z" style="fill: rgb(38, 50, 56); transform-origin: 346.602px 100.453px;" id="eldn9xgx7duu" class="animable"></path><path d="M363.56,93.87c-.24.4-1.52.3-3,.59s-2.65.79-3,.5c-.16-.15,0-.53.43-1a4.78,4.78,0,0,1,2.31-1.06,4.71,4.71,0,0,1,2.51.18C363.42,93.36,363.66,93.67,363.56,93.87Z" style="fill: rgb(38, 50, 56); transform-origin: 360.541px 93.9273px;" id="elr54hk8nb8j" class="animable"></path><path d="M336.71,84.08a7.53,7.53,0,0,0,10.21,5.47c1.58-.64,3.22-1.84,4.82-1.26S354,91.15,355.53,92c2.25,1.26,5-.92,7.51-.7,2,.17,3.51,1.7,5.06,3s3.69,2.28,5.44,1.34a22.1,22.1,0,0,0-1.77-4.82,7.46,7.46,0,0,0-3.66-3.46c-.88-.35-1.83-.47-2.67-.9-1.81-.92-2.62-3-3.93-4.57a8.25,8.25,0,0,0-7-2.8c-2.16.22-4.21,1.31-6.39,1.22-1.61-.07-3.15-.79-4.76-.76-3.13,0-5.48,2.8-7.22,5.41" style="fill: rgb(38, 50, 56); transform-origin: 354.84px 87.5334px;" id="elallrsb8j14m" class="animable"></path><path d="M347.25,86.37c-1.44-.11-4.38-.41-5.35-1.43a8.44,8.44,0,0,0-8-2.64,7,7,0,0,0-5,6.66,10,10,0,0,0-7.3,7.17,11.62,11.62,0,0,0,2.5,10.51,20.82,20.82,0,0,1,1.64,2.37,16.94,16.94,0,0,0-1.78,2.7c-2.29,5.06,3.92,7,3.92,7,0,3.4,3.15,3.38,5.16,3.37s3.12,5.36,4.69,5.15l-1.59-16.57a2.06,2.06,0,0,0,.73.14c3.79.07,2.8-7.11,1.58-9a22.2,22.2,0,0,0,2.84-4.58,15.51,15.51,0,0,0,.14-7.66C342.7,89.4,347.87,86.41,347.25,86.37Z" style="fill: rgb(38, 50, 56); transform-origin: 334.27px 104.681px;" id="elmgjmhnltbto" class="animable"></path><path d="M336.64,111.54a3.21,3.21,0,0,0-5.15-1.72c-1,.86-1.53,2.3-.93,4.71,1.62,6.44,7.75,3.49,7.71,3.31S337.34,114.2,336.64,111.54Z" style="fill: rgb(255, 190, 157); transform-origin: 334.289px 113.882px;" id="elj3wke7kt35j" class="animable"></path><path d="M335.69,115.89s-.09.11-.26.24a1.15,1.15,0,0,1-.83.23c-.74-.08-1.59-1-1.91-2.17a3.88,3.88,0,0,1-.09-1.68,1.35,1.35,0,0,1,.63-1.08.59.59,0,0,1,.74.15c.13.15.12.29.16.3s.11-.15,0-.4a.77.77,0,0,0-.35-.34.88.88,0,0,0-.66,0,1.65,1.65,0,0,0-.93,1.29,4,4,0,0,0,.07,1.9,3,3,0,0,0,2.33,2.37,1.26,1.26,0,0,0,1-.43C335.72,116.05,335.72,115.9,335.69,115.89Z" style="fill: rgb(235, 153, 110); transform-origin: 333.907px 113.888px;" id="elbhtu5vdeq0v" class="animable"></path><path d="M371.17,102.55s.59-.45,1.41-1.45a9.57,9.57,0,0,0,2-5,9.22,9.22,0,0,0-.36-3.7,7.94,7.94,0,0,0-2.29-3.56A9.42,9.42,0,0,0,362.75,87c-.3.1-.58.25-.86.37s-.53.3-.79.45l-.4.22v-.44a3.22,3.22,0,0,0-.81-2.1A5.15,5.15,0,0,0,358,84.22a6.83,6.83,0,0,0-4.29-.32c-2.76.63-5.1,1.89-7.31,2.15a7.06,7.06,0,0,1-5-1,3.89,3.89,0,0,1-1-1c-.16-.27-.24-.42-.22-.43a5.46,5.46,0,0,0,1.31,1.27,7,7,0,0,0,4.83.81,17,17,0,0,0,3.36-1,31.34,31.34,0,0,1,3.9-1.27,8.38,8.38,0,0,1,2.26-.23,6.87,6.87,0,0,1,2.33.54,5.64,5.64,0,0,1,2,1.44,3.81,3.81,0,0,1,.94,2.44l-.4-.22.83-.48c.31-.12.6-.28.92-.39a9.83,9.83,0,0,1,9.69,1.93,8.28,8.28,0,0,1,2.38,3.78,9.73,9.73,0,0,1-1.91,9,6.35,6.35,0,0,1-1.11,1A1.9,1.9,0,0,1,371.17,102.55Z" style="fill: rgb(69, 90, 100); transform-origin: 357.547px 92.8725px;" id="elczhpnju0b6" class="animable"></path><path d="M369.87,79.94a7.83,7.83,0,0,0-2.08-.71,5.44,5.44,0,0,0-2.46.23,4.8,4.8,0,0,0-2.53,1.84l-.25.35-.15-.4a7.51,7.51,0,0,0-6.1-4.53,9.7,9.7,0,0,0-5.86,1.7,25.89,25.89,0,0,1-4.65,2.4,7.37,7.37,0,0,1-3.52.42,5.37,5.37,0,0,1-.93-.26c-.2-.09-.31-.14-.3-.16s.45.13,1.26.21a7.68,7.68,0,0,0,3.37-.55A28.83,28.83,0,0,0,350.2,78a15.51,15.51,0,0,1,2.8-1.37,7.68,7.68,0,0,1,3.36-.43,7.89,7.89,0,0,1,6.46,4.89l-.39,0a5.22,5.22,0,0,1,2.79-1.94,5.69,5.69,0,0,1,2.62-.13,4.68,4.68,0,0,1,1.56.6A2,2,0,0,1,369.87,79.94Z" style="fill: rgb(69, 90, 100); transform-origin: 355.455px 78.9077px;" id="elphuc6incdr" class="animable"></path><path d="M356.7,114.48A2.16,2.16,0,0,0,355,114a2.57,2.57,0,0,0-1.69,1.23.08.08,0,0,0,0,0s-.05.05-.06.08l0,0a1.28,1.28,0,0,0-.18.76,1.79,1.79,0,0,0,1,1.35,2.3,2.3,0,0,0,2.62-.38A1.87,1.87,0,0,0,356.7,114.48Z" style="fill: #CFD8DC; transform-origin: 355.134px 115.823px;" id="elsh5liyfr6" class="animable"></path><path d="M357.2,117.59c-.08,0-.17-.3-.44-.71a3.12,3.12,0,0,0-3.25-1.48c-.49.07-.79.21-.82.14s.2-.31.74-.5a3,3,0,0,1,2.15.12,2.92,2.92,0,0,1,1.51,1.55C357.3,117.23,357.27,117.58,357.2,117.59Z" style="fill: rgb(38, 50, 56); transform-origin: 354.97px 116.243px;" id="ell8mp2a9crqp" class="animable"></path><path d="M336.79,118.83s.29.5-.09,1.26a2,2,0,0,1-1.06,1,2,2,0,0,1-1.77-.21,2,2,0,0,1-.95-1.5,2.1,2.1,0,0,1,.41-1.38c.52-.66,1.1-.68,1.1-.62s-.44.23-.79.83a1.76,1.76,0,0,0-.24,1.12,1.6,1.6,0,0,0,.75,1.11,1.65,1.65,0,0,0,1.33.2,1.87,1.87,0,0,0,.91-.7C336.78,119.32,336.71,118.83,336.79,118.83Z" style="fill: #CFD8DC; transform-origin: 334.906px 119.282px;" id="el6fw2ulel3j" class="animable"></path><path d="M333.42,118.44c.05,0,0,.34-.47.56a1.31,1.31,0,0,1-1.75-1.61,1.27,1.27,0,0,1,.53-.65c.41-.25.72-.15.71-.09s-.24.13-.49.38a1,1,0,0,0,.88,1.62C333.17,118.58,333.35,118.4,333.42,118.44Z" style="fill: #CFD8DC; transform-origin: 332.286px 117.84px;" id="el48afxoegg0s" class="animable"></path><path d="M344.41,207.25s24.76,1.44,39.4,1.57c11.33.11,16.39-2.9,18.65-10.19,1.9-6.11-2.18-17.84-2.18-17.84-7.67,0-12.4,1.1-17.33,3.41l1.31,5.36L344.34,193Z" style="fill: rgb(255, 190, 157); transform-origin: 373.652px 194.806px;" id="elzl2zk1ugsa" class="animable"></path><path d="M392.58,195.28a19.92,19.92,0,0,0-3.73-3.71,19.6,19.6,0,0,0-4.82-2.12,3.49,3.49,0,0,1,1.59.14,10.58,10.58,0,0,1,3.52,1.55,10.45,10.45,0,0,1,2.73,2.72C392.43,194.68,392.64,195.25,392.58,195.28Z" style="fill: rgb(235, 153, 110); transform-origin: 388.31px 192.347px;" id="el31abjfxk9pp" class="animable"></path><path d="M335.35,184.16h0s-7.66,1.84-13.29,5.6l6,16.26c2,5.34,8.11,8,13,5.2,7.53-4.31,10.19-16.87,10.19-16.87l8.27-35.88-13.71-8.59-10.41,34.28" style="fill: rgb(255, 190, 157); transform-origin: 340.79px 181.115px;" id="el083e0hh38l1" class="animable"></path><path d="M345.76,149.88l.56-11.8-3.07-12c-.17-.66-.25-1.49.29-1.89a1.46,1.46,0,0,1,1.85.06c.83.86,4.83,11.35,4.83,11.35s6.07-3.64,7.15-3.82,2.43,3.09,2.52,3.34a20.32,20.32,0,0,1,0,2.2s3.75.11,4.09.62a13.23,13.23,0,0,1,.43,3.19s1.59.51,1.84,1.71.77,3.18,0,3.62-2.33,1.3-2.33,1.3-.63,6.12-.8,6.68-3.68,4-3.68,4Z" style="fill: rgb(255, 190, 157); transform-origin: 354.889px 141.164px;" id="elgz5b0laeso" class="animable"></path><path d="M333,211.46s.37.22,1.15.47a7.94,7.94,0,0,0,3.53.28,9.85,9.85,0,0,0,5.12-2.36,23.55,23.55,0,0,0,4.76-6,26.05,26.05,0,0,0,1.85-4.13,43.83,43.83,0,0,0,1.29-4.79c.78-3.37,1.63-7,2.53-10.86,1.8-7.71,3.82-16.33,6-25.62l0-.07.05,0c.69-.68,1.38-1.37,2.07-2.09.34-.36.68-.72,1-1.09.16-.19.33-.38.46-.57a1.44,1.44,0,0,0,.17-.61c.27-2,.48-4.07.7-6.16v-.13l.12-.06,1.91-1.07c.14-.09.36-.19.45-.27a.57.57,0,0,0,.18-.33,3.6,3.6,0,0,0,0-1,15.17,15.17,0,0,0-.45-2.17,2.7,2.7,0,0,0-1.59-1.29l-.17-.06v-.17c0-.58-.06-1.18-.13-1.77a8.1,8.1,0,0,0-.13-.88,1.46,1.46,0,0,0-.12-.37c0-.07,0,0-.06-.06a1,1,0,0,0-.17-.07,17.91,17.91,0,0,0-3.66-.41h-.26v-.26c0-.62,0-1.31,0-2a2.1,2.1,0,0,0-.24-.67c-.1-.24-.22-.47-.34-.71a8.85,8.85,0,0,0-.82-1.32,2.19,2.19,0,0,0-.51-.5.48.48,0,0,0-.53-.06,11.74,11.74,0,0,0-1.41.65c-1.86,1-3.68,2-5.46,3.08l-.26.16-.11-.28c-.94-2.37-1.88-4.71-2.8-7-.46-1.15-.91-2.3-1.37-3.43a1.4,1.4,0,0,0-1.1-1,1.11,1.11,0,0,0-1.3.48,1.16,1.16,0,0,0-.15.71c0,.22.14.56.2.83.16.58.31,1.15.46,1.72.3,1.15.59,2.28.89,3.4q.88,3.38,1.73,6.6v.07q-.3,6.16-.57,11.8V150l-9.11,29.64-2.57,8.25c-.3.93-.53,1.66-.69,2.17s-.26.73-.26.73.05-.26.19-.75l.63-2.19c.58-1.93,1.41-4.72,2.46-8.28,2.16-7.16,5.23-17.38,8.94-29.7v.05q.26-5.62.53-11.8v.07c-.57-2.15-1.16-4.35-1.75-6.59l-.9-3.4c-.15-.57-.3-1.15-.46-1.72a8.81,8.81,0,0,1-.21-.91,1.66,1.66,0,0,1,.21-1,1.6,1.6,0,0,1,.81-.68,2.06,2.06,0,0,1,1.95.44,2,2,0,0,1,.54.86l1.37,3.43c.93,2.3,1.86,4.64,2.81,7l-.37-.13c1.79-1.06,3.59-2.12,5.49-3.11a14.39,14.39,0,0,1,1.48-.67,1,1,0,0,1,.5-.07,1.2,1.2,0,0,1,.48.18,2.86,2.86,0,0,1,.63.62,8.56,8.56,0,0,1,.87,1.4c.13.25.25.49.36.74a2.57,2.57,0,0,1,.28.85c0,.71,0,1.37,0,2l-.25-.27a17.84,17.84,0,0,1,3.82.44,1.74,1.74,0,0,1,.25.11.65.65,0,0,1,.26.26,2.17,2.17,0,0,1,.17.51c.06.32.1.62.14.93.06.61.1,1.21.13,1.81l-.18-.24a3.14,3.14,0,0,1,1.91,1.58,15.45,15.45,0,0,1,.48,2.32,3.54,3.54,0,0,1,0,1.21,1.05,1.05,0,0,1-.36.62,5.09,5.09,0,0,1-.51.3L364.08,148l.13-.19c-.23,2.09-.44,4.14-.72,6.17l-.06.39a.88.88,0,0,1-.19.43,5.15,5.15,0,0,1-.49.62c-.34.38-.68.75-1,1.11-.69.72-1.38,1.41-2.08,2.09l.07-.12c-2.2,9.28-4.24,17.9-6.07,25.61-.91,3.85-1.78,7.48-2.58,10.84a41.26,41.26,0,0,1-1.32,4.82,27.12,27.12,0,0,1-1.9,4.17A23.62,23.62,0,0,1,343,210a10,10,0,0,1-5.25,2.34,7.8,7.8,0,0,1-3.59-.36,6,6,0,0,1-.85-.39Z" style="fill: rgb(235, 153, 110); transform-origin: 349.951px 168.108px;" id="eljkbqx810x99" class="animable"></path><path d="M359.9,137.35c0,.07-.34.11-.87.13a10.05,10.05,0,0,0-2,.24,3.89,3.89,0,0,0-1.7.91c-.36.34-.52.63-.6.6s0-.39.33-.85a3.32,3.32,0,0,1,1.84-1.16,5.53,5.53,0,0,1,2.14-.1C359.58,137.19,359.9,137.28,359.9,137.35Z" style="fill: rgb(235, 153, 110); transform-origin: 357.301px 138.146px;" id="elgg0uvtg3ggq" class="animable"></path><path d="M357,137.46c-.13-.05-.14-.36,0-.69s.34-.56.47-.51.15.36,0,.69S357.1,137.51,357,137.46Z" style="fill: rgb(235, 153, 110); transform-origin: 357.237px 136.86px;" id="el7lugg27cja9" class="animable"></path><path d="M364.58,141.09a9.26,9.26,0,0,1-3,.41,2,2,0,0,0-1.66.79c-.26.41-.17.75-.25.77s-.32-.33-.07-.93a1.57,1.57,0,0,1,.71-.79,3,3,0,0,1,1.2-.36A8.23,8.23,0,0,1,364.58,141.09Z" style="fill: rgb(235, 153, 110); transform-origin: 362.035px 141.973px;" id="elfvqzzd36zo6" class="animable"></path><path d="M363.92,144.69c.14,0,.22.74.18,1.65s-.19,1.63-.33,1.63-.23-.75-.19-1.66S363.77,144.68,363.92,144.69Z" style="fill: rgb(235, 153, 110); transform-origin: 363.84px 146.33px;" id="elnfjy0smtt9b" class="animable"></path><path d="M368.07,171.62l.89-3.06a.84.84,0,0,1,1.4-.36l1.17,1.19.72-2.89a.84.84,0,0,1,1.57-.16l1.63,3.42Z" style="fill: rgb(255, 255, 255); transform-origin: 371.76px 168.743px;" id="eldglugyub0xv" class="animable"></path><path d="M375.47,171.07a13.5,13.5,0,0,1-3.53,1.14,13.07,13.07,0,0,1-3.66.64,26.68,26.68,0,0,1,7.19-1.78Z" style="fill: rgb(255, 255, 255); transform-origin: 371.875px 171.96px;" id="elhrfxspd5i5o" class="animable"></path><path d="M316,154s-.37.38-.89,1.19a10.06,10.06,0,0,0-1.35,3.77,26.74,26.74,0,0,0-.18,6c.11,2.27.29,4.75.57,7.35a128.79,128.79,0,0,0,2.11,13.22c.35,1.68.67,3,.89,4,.1.42.19.77.26,1.07s.08.38.08.38-.05-.12-.12-.36-.18-.66-.29-1.07c-.25-.93-.59-2.27-1-3.95a118.68,118.68,0,0,1-2.17-13.23c-.28-2.6-.45-5.09-.55-7.36a26.81,26.81,0,0,1,.22-6,10,10,0,0,1,1.44-3.8A5.8,5.8,0,0,1,316,154Z" style="fill: rgb(255, 255, 255); transform-origin: 315.387px 172.49px;" id="elebloq28lvx" class="animable"></path><path d="M337.05,140.38l-.23.12-.66.32c-.57.27-1.4.67-2.39,1.22a87.84,87.84,0,0,0-7.51,4.7c-2.86,2-5.39,3.82-7.24,5.14l-2.19,1.55-.61.41a1.22,1.22,0,0,1-.22.14.81.81,0,0,1,.2-.17l.58-.44,2.15-1.61c1.83-1.35,4.35-3.23,7.21-5.19a76.06,76.06,0,0,1,7.56-4.66c1-.53,1.84-.91,2.43-1.16l.67-.28C337,140.4,337,140.37,337.05,140.38Z" style="fill: rgb(255, 255, 255); transform-origin: 326.525px 147.179px;" id="els4ngzjqz74" class="animable"></path><path d="M384.74,146.89a.73.73,0,0,1-.17-.13l-.45-.39a18.68,18.68,0,0,0-1.75-1.31,36.22,36.22,0,0,0-6.43-3.25,64.68,64.68,0,0,0-6.85-2.28c-.9-.25-1.62-.43-2.13-.55l-.57-.15a.8.8,0,0,1-.2-.07l.21,0,.58.11c.51.1,1.24.26,2.14.49a55.55,55.55,0,0,1,6.9,2.23,32.88,32.88,0,0,1,6.43,3.32A12.88,12.88,0,0,1,384.74,146.89Z" style="fill: rgb(255, 255, 255); transform-origin: 375.465px 142.825px;" id="el6xn48bti3wi" class="animable"></path><path d="M337.33,223.22a1.41,1.41,0,0,1-.39-.13,7,7,0,0,1-1-.54,4.78,4.78,0,0,1-2.18-2.94,5.75,5.75,0,0,1,.39-3.66,4.81,4.81,0,0,1,.58-1c.16-.21.27-.31.28-.3a11.33,11.33,0,0,0-.73,1.33,5.93,5.93,0,0,0-.31,3.55,4.85,4.85,0,0,0,2,2.87C336.8,223,337.35,223.18,337.33,223.22Z" style="fill: rgb(255, 255, 255); transform-origin: 335.476px 218.935px;" id="eln6b47evpvy" class="animable"></path><path d="M334.15,212.39a5,5,0,0,1,.47,1.26,4.62,4.62,0,0,1,.28,1.31,4.11,4.11,0,0,1-.48-1.25A4,4,0,0,1,334.15,212.39Z" style="fill: rgb(255, 255, 255); transform-origin: 334.525px 213.675px;" id="elmsh0cncz1k" class="animable"></path><path d="M347.67,436.6l30.5-.15L377.62,331l-.29-107.27L336,223.2l-7.43,14a50.28,50.28,0,0,0-5.71,18.14C322.36,260.2,326,276,327.26,280l11.37,36.06Z" style="fill: rgb(38, 50, 56); transform-origin: 350.492px 329.9px;" id="elg4v0jwbt0uf" class="animable"></path><path d="M386.28,223.86l33.52,91.37a42.14,42.14,0,0,1-4.13,35.7l-38.92,76-21.88-27.38,32.56-68L358.73,285l4.83-61,13.52-.22Z" style="fill: rgb(38, 50, 56); transform-origin: 388.44px 325.355px;" id="el4casfg08c8g" class="animable"></path><path d="M374.55,254.47s0,.16,0,.47.05.79.09,1.38c.07,1.23.16,3,.28,5.29.23,4.63.55,11.28,1,19.49s.83,18,1.33,28.9c.24,5.44.5,11.15.76,17.07.19,3,.11,6,.14,9s0,6.16,0,9.3c0,25.13.08,47.88.11,64.37,0,8.22,0,14.88,0,19.51,0,2.29,0,4.07,0,5.31,0,.58,0,1,0,1.38s0,.47,0,.47,0-.16,0-.47l0-1.38c0-1.24,0-3-.06-5.31,0-4.63-.08-11.28-.14-19.5-.07-16.49-.16-39.24-.26-64.37q0-4.71,0-9.3c0-3.06.06-6.08-.13-9-.25-5.91-.5-11.62-.73-17.06-.46-10.88-.88-20.67-1.22-28.91s-.59-14.86-.78-19.49c-.08-2.28-.14-4.06-.18-5.3,0-.59,0-1,0-1.38S374.55,254.47,374.55,254.47Z" style="fill: rgb(69, 90, 100); transform-origin: 376.405px 345.44px;" id="ele63ftsxtv3g" class="animable"></path><path d="M373.78,225.66a3.62,3.62,0,0,1,.21,1c.11.64.23,1.57.37,2.73.26,2.31.54,5.52.7,9.07s.17,6.77.12,9.1c0,1.16-.07,2.11-.12,2.76a3.38,3.38,0,0,1-.12,1,28.56,28.56,0,0,1-.13-3.76c0-2.33-.11-5.53-.27-9.08s-.38-6.74-.55-9A33.71,33.71,0,0,1,373.78,225.66Z" style="fill: rgb(69, 90, 100); transform-origin: 374.493px 238.49px;" id="el3qyx5xy5zk" class="animable"></path><path d="M367.06,227.72c.05.07-.52.33-.68,1.14a1.31,1.31,0,0,0,.39,1.22,1.41,1.41,0,0,0,1.5.27,1.44,1.44,0,0,0,.78-1.31,1.31,1.31,0,0,0-.67-1.09,2.43,2.43,0,0,0-1.31-.23s.1-.13.36-.21a1.7,1.7,0,0,1,1.12.11,1.63,1.63,0,0,1,1,1.39,1.79,1.79,0,0,1-3.08,1.42,1.64,1.64,0,0,1-.41-1.65,1.69,1.69,0,0,1,.64-.93C366.9,227.71,367.05,227.69,367.06,227.72Z" style="fill: rgb(69, 90, 100); transform-origin: 367.773px 229.226px;" id="elvuswr050s3i" class="animable"></path><path d="M351.06,225.91a3,3,0,0,1,.27,1,9.46,9.46,0,0,1,.09,2.72,11.11,11.11,0,0,1-1.15,3.87,10.25,10.25,0,0,1-7.82,5.61,10.84,10.84,0,0,1-4-.15,9.44,9.44,0,0,1-2.54-.95,3.17,3.17,0,0,1-.82-.56,18.14,18.14,0,0,0,3.44,1.15,10.51,10.51,0,0,0,12.57-9A17.4,17.4,0,0,0,351.06,225.91Z" style="fill: rgb(69, 90, 100); transform-origin: 343.284px 232.569px;" id="elqtleq48t4yf" class="animable"></path><path d="M390.3,234.67a4.2,4.2,0,0,1-1.93-.23,8.91,8.91,0,0,1-3.93-2.52,8.79,8.79,0,0,1-2.13-4.16,4,4,0,0,1,0-1.93c.09,0,.1.73.4,1.85a9.67,9.67,0,0,0,5.82,6.41C389.57,234.5,390.31,234.57,390.3,234.67Z" style="fill: rgb(69, 90, 100); transform-origin: 386.246px 230.264px;" id="elf1rdjsio97" class="animable"></path><path d="M402.21,333.17a6.38,6.38,0,0,1-1.77,1.41,8.28,8.28,0,0,1-2.27,1,5.46,5.46,0,0,1-3.07-.08,8.94,8.94,0,0,1-4.28-3.4,8.22,8.22,0,0,1-1.17-1.92,11.62,11.62,0,0,1,1.46,1.69,9.48,9.48,0,0,0,4.14,3.13,6.4,6.4,0,0,0,5-.73A19.6,19.6,0,0,1,402.21,333.17Z" style="fill: rgb(69, 90, 100); transform-origin: 395.93px 332.971px;" id="els7ewa5fqzwa" class="animable"></path><path d="M394.57,339a25.3,25.3,0,0,1-3.15-4,26,26,0,0,1-2.74-4.29,24.45,24.45,0,0,1,3.16,4A23.9,23.9,0,0,1,394.57,339Z" style="fill: rgb(69, 90, 100); transform-origin: 391.625px 334.855px;" id="elgpahholf2iu" class="animable"></path><path d="M343.33,258c-.14.05-.49-.52-.8-1.29s-.44-1.42-.31-1.48.49.52.79,1.29S343.46,258,343.33,258Z" style="fill: rgb(250, 250, 250); transform-origin: 342.773px 256.614px;" id="elpf0ap9wbu4" class="animable"></path><path d="M362.69,260.78c-.15,0-.26-.49-.26-1.1s.11-1.11.26-1.11.26.5.26,1.11S362.83,260.78,362.69,260.78Z" style="fill: rgb(250, 250, 250); transform-origin: 362.69px 259.675px;" id="elrirlfl5fkdn" class="animable"></path><path d="M354.73,271.3c-.14,0-.3-.6-.35-1.37s0-1.39.16-1.4.31.6.36,1.37S354.87,271.29,354.73,271.3Z" style="fill: rgb(250, 250, 250); transform-origin: 354.638px 269.915px;" id="el2igkwq8gspk" class="animable"></path><path d="M340.19,279c-.12.09-.53-.28-1.07-.66s-1-.67-1-.81.66-.06,1.27.38S340.31,279,340.19,279Z" style="fill: rgb(250, 250, 250); transform-origin: 339.168px 278.24px;" id="ela074mmaaq2" class="animable"></path><path d="M365.82,288.81c-.12-.08,0-.51.34-1s.65-.77.77-.69,0,.52-.34,1S365.94,288.89,365.82,288.81Z" style="fill: rgb(250, 250, 250); transform-origin: 366.375px 287.965px;" id="elr2ccxy0ud0d" class="animable"></path><path d="M350,291.58c-.14,0-.26-.83-.26-1.84s.12-1.85.26-1.85.26.83.26,1.85S350.11,291.58,350,291.58Z" style="fill: rgb(250, 250, 250); transform-origin: 350px 289.735px;" id="elyfw19tcj63" class="animable"></path><path d="M344.82,302.8c-.08.11-.6-.12-1.16-.53s-1-.83-.87-.95.61.12,1.17.53S344.91,302.68,344.82,302.8Z" style="fill: rgb(250, 250, 250); transform-origin: 343.8px 302.058px;" id="eloq0ga09brqd" class="animable"></path><path d="M360.84,306.7c.06.13-.26.4-.72.61s-.88.26-.94.13.27-.4.73-.61S360.79,306.57,360.84,306.7Z" style="fill: rgb(250, 250, 250); transform-origin: 360.01px 307.07px;" id="eljgu1e5eut9l" class="animable"></path><path d="M350,325c-.12.06-.64-.71-1.15-1.73s-.82-1.9-.69-2,.65.71,1.15,1.73S350.09,324.89,350,325Z" style="fill: rgb(250, 250, 250); transform-origin: 349.074px 323.132px;" id="elvl7fn2p112o" class="animable"></path><path d="M367.67,323.3c-.13-.07.1-.74.5-1.51s.85-1.33,1-1.26-.1.74-.51,1.51S367.79,323.37,367.67,323.3Z" style="fill: rgb(250, 250, 250); transform-origin: 368.424px 321.915px;" id="elcc28jnzgz1b" class="animable"></path><path d="M359.92,338.79c-.15,0-.13-.81-.29-1.75s-.4-1.69-.26-1.76.62.64.78,1.68S360.06,338.82,359.92,338.79Z" style="fill: rgb(250, 250, 250); transform-origin: 359.765px 337.033px;" id="elnkvs8z4ditp" class="animable"></path><path d="M351.62,347.64c-.1.1-.6-.28-1.11-.84s-.84-1.09-.73-1.19.6.28,1.11.84S351.73,347.54,351.62,347.64Z" style="fill: rgb(250, 250, 250); transform-origin: 350.7px 346.625px;" id="el2hvn5l0cu3w" class="animable"></path><path d="M371.76,351c-.1-.1.27-.64.83-1.21s1.08-.94,1.19-.84-.27.65-.82,1.21S371.87,351.1,371.76,351Z" style="fill: rgb(250, 250, 250); transform-origin: 372.771px 349.975px;" id="elrkg5kvj8sz" class="animable"></path><path d="M360.18,364.25c-.14,0-.14-.79,0-1.71s.36-1.64.51-1.62.14.78,0,1.7S360.32,364.27,360.18,364.25Z" style="fill: rgb(250, 250, 250); transform-origin: 360.437px 362.585px;" id="el9338u0duzl" class="animable"></path><path d="M352.39,370.68c-.13.07-.57-.45-1-1.16s-.65-1.34-.53-1.41.56.44,1,1.15S352.51,370.6,352.39,370.68Z" style="fill: rgb(250, 250, 250); transform-origin: 351.625px 369.395px;" id="elmu2k2p8agcl" class="animable"></path><path d="M371.16,378.79c.09.12-.42.63-1.14,1.14s-1.35.83-1.44.71.43-.63,1.14-1.14S371.08,378.68,371.16,378.79Z" style="fill: rgb(250, 250, 250); transform-origin: 369.87px 379.717px;" id="elvmdm793t2n" class="animable"></path><path d="M355.52,389.32c-.14-.05,0-.85.13-1.85s.05-1.82.2-1.84.41.82.31,1.89S355.65,389.38,355.52,389.32Z" style="fill: rgb(250, 250, 250); transform-origin: 355.822px 387.476px;" id="elibcv5gpppd" class="animable"></path><path d="M361.77,404.44c-.12.09-.54-.25-.95-.76s-.64-1-.53-1.09.53.25.94.76S361.88,404.35,361.77,404.44Z" style="fill: rgb(250, 250, 250); transform-origin: 361.03px 403.515px;" id="elttcwi1retl" class="animable"></path><path d="M354.94,414.58c-.12.08-.67-.51-1.23-1.33s-.91-1.54-.8-1.62.67.51,1.23,1.33S355.06,414.5,354.94,414.58Z" style="fill: rgb(250, 250, 250); transform-origin: 353.926px 413.105px;" id="el02a4lob6btma" class="animable"></path><path d="M373.75,401.85c-.13-.05-.12-.42,0-.82s.39-.7.53-.65.12.42,0,.83S373.89,401.91,373.75,401.85Z" style="fill: rgb(250, 250, 250); transform-origin: 374.017px 401.116px;" id="els44g9jpots" class="animable"></path><path d="M365.45,426c-.13-.07.12-.78.32-1.67s.27-1.64.42-1.65.3.8.09,1.76S365.57,426.08,365.45,426Z" style="fill: rgb(250, 250, 250); transform-origin: 365.899px 424.343px;" id="el2kzwi4x0ehg" class="animable"></path><path d="M370.85,271.46c-.13.06-.45-.34-.71-.9s-.37-1.06-.24-1.12.45.34.71.9S371,271.4,370.85,271.46Z" style="fill: rgb(250, 250, 250); transform-origin: 370.379px 270.45px;" id="el0999p4fgohen" class="animable"></path><path d="M357,240.32c.08.12-.62.68-1.37,1.48s-1.26,1.54-1.39,1.47.21-1,1-1.82S356.9,240.19,357,240.32Z" style="fill: rgb(250, 250, 250); transform-origin: 355.61px 241.786px;" id="el7qd9q88lak4" class="animable"></path><path d="M369.33,240c-.15,0-.38-.57-.73-1.25s-.67-1.24-.56-1.34.65.34,1,1.1S369.46,239.92,369.33,240Z" style="fill: rgb(250, 250, 250); transform-origin: 368.704px 238.698px;" id="eljsw3lmp7cpc" class="animable"></path><path d="M330.83,250.11c-.13-.06,0-.72.31-1.48s.65-1.35.79-1.29,0,.71-.31,1.48S331,250.16,330.83,250.11Z" style="fill: rgb(250, 250, 250); transform-origin: 331.382px 248.724px;" id="el3agkhprt71s" class="animable"></path><path d="M332.08,265.21c-.1.11-.67-.21-1.28-.72s-1-1-.94-1.12.67.21,1.28.72S332.17,265.1,332.08,265.21Z" style="fill: rgb(250, 250, 250); transform-origin: 330.973px 264.288px;" id="elq46b3v79ee" class="animable"></path><path d="M357.34,228.33c-.13,0-.41-.32-.61-.83s-.26-1-.13-1,.41.32.61.83S357.47,228.28,357.34,228.33Z" style="fill: rgb(250, 250, 250); transform-origin: 356.97px 227.415px;" id="elvqe8j81qez" class="animable"></path><path d="M381.53,235.71c-.14,0-.13-.63,0-1.34s.39-1.27.53-1.24.13.64,0,1.35S381.67,235.74,381.53,235.71Z" style="fill: rgb(250, 250, 250); transform-origin: 381.795px 234.42px;" id="eljxrac188qv" class="animable"></path><path d="M387.21,247.14c-.13-.06.05-.8.41-1.67s.75-1.52.88-1.47,0,.8-.4,1.67S387.35,247.19,387.21,247.14Z" style="fill: rgb(250, 250, 250); transform-origin: 387.858px 245.57px;" id="el79c9vu93rrt" class="animable"></path><path d="M383.16,256.36c-.13.06-.61-.63-1.07-1.54s-.72-1.72-.59-1.78.6.63,1.06,1.54S383.29,256.29,383.16,256.36Z" style="fill: rgb(250, 250, 250); transform-origin: 382.33px 254.7px;" id="el8z1pibir6hg" class="animable"></path><path d="M391.82,265.58c-.13-.05,0-.63.22-1.29s.57-1.16.71-1.11,0,.63-.22,1.29S392,265.63,391.82,265.58Z" style="fill: rgb(250, 250, 250); transform-origin: 392.287px 264.38px;" id="elnrj1oh0p759" class="animable"></path><path d="M384.08,274.61c-.12.08-.43-.19-.68-.59s-.37-.8-.24-.88.42.19.68.6S384.2,274.54,384.08,274.61Z" style="fill: rgb(250, 250, 250); transform-origin: 383.619px 273.875px;" id="elh33iox9nr4i" class="animable"></path><path d="M385.73,293.25c-.1.09-.73-.4-1.39-1.12s-1.11-1.37-1-1.47.73.4,1.39,1.12S385.84,293.15,385.73,293.25Z" style="fill: rgb(250, 250, 250); transform-origin: 384.535px 291.954px;" id="el5jtf9r2docm" class="animable"></path><path d="M395.88,282.54c-.11.09-.66-.41-1.22-1.13s-.92-1.36-.81-1.45.66.42,1.22,1.13S396,282.46,395.88,282.54Z" style="fill: rgb(250, 250, 250); transform-origin: 394.866px 281.25px;" id="elxk47od2mm5" class="animable"></path><path d="M401.45,297.31c-.13-.06.1-.81.51-1.67s.84-1.52,1-1.46-.09.82-.5,1.68S401.58,297.38,401.45,297.31Z" style="fill: rgb(250, 250, 250); transform-origin: 402.211px 295.746px;" id="elbkpon5v7ok" class="animable"></path><path d="M389.61,309.47c-.13.07-.59-.48-1.23-1.07s-1.23-1-1.17-1.15.82.12,1.52.77S389.73,309.4,389.61,309.47Z" style="fill: rgb(250, 250, 250); transform-origin: 388.421px 308.343px;" id="elfni1nfzxxv4" class="animable"></path><path d="M390.35,322c0,.14-.5.26-1.11.26s-1.1-.12-1.1-.26.49-.26,1.1-.26S390.35,321.86,390.35,322Z" style="fill: rgb(250, 250, 250); transform-origin: 389.245px 322px;" id="elzv7jqzbm0zh" class="animable"></path><path d="M402.52,318.5c-.13-.07.13-.7.32-1.48s.27-1.46.42-1.47.31.72.09,1.59S402.63,318.58,402.52,318.5Z" style="fill: rgb(250, 250, 250); transform-origin: 402.972px 317.029px;" id="el0bwniom0giqu" class="animable"></path><path d="M414.61,322.71c-.13.05-.5-.66-.82-1.57s-.47-1.69-.34-1.73.51.65.83,1.56S414.75,322.66,414.61,322.71Z" style="fill: rgb(250, 250, 250); transform-origin: 414.033px 321.06px;" id="el1os1tx96fn" class="animable"></path><path d="M412.68,339.91c-.12-.07.19-.91.69-1.88s1-1.7,1.15-1.63-.18.91-.69,1.87S412.81,340,412.68,339.91Z" style="fill: rgb(250, 250, 250); transform-origin: 413.605px 338.156px;" id="el3ml8peg9tz" class="animable"></path><path d="M401.65,350c-.13.05-.54-.64-.92-1.55s-.57-1.69-.43-1.75.54.64.91,1.55S401.78,350,401.65,350Z" style="fill: rgb(250, 250, 250); transform-origin: 400.972px 348.349px;" id="elw8ngjmu822k" class="animable"></path><path d="M389.43,353.91c0,.14-.42.26-.93.26s-.92-.12-.92-.26.42-.26.92-.26S389.43,353.77,389.43,353.91Z" style="fill: rgb(250, 250, 250); transform-origin: 388.505px 353.91px;" id="elphfwwpng6b" class="animable"></path><path d="M396.43,370c-.13,0-.41-.55-.62-1.31s-.25-1.42-.11-1.45.41.55.62,1.31S396.57,369.92,396.43,370Z" style="fill: rgb(250, 250, 250); transform-origin: 396.065px 368.619px;" id="elot93gubb58" class="animable"></path><path d="M387.58,364.6c-.12-.07,0-.54.33-1.05s.66-.86.78-.79,0,.55-.33,1.06S387.71,364.68,387.58,364.6Z" style="fill: rgb(250, 250, 250); transform-origin: 388.135px 363.681px;" id="eluc4zz3v48uj" class="animable"></path><path d="M387.4,382.31c-.14,0-.34-.67-.44-1.54s-.07-1.58.07-1.6.34.67.44,1.54S387.54,382.29,387.4,382.31Z" style="fill: rgb(250, 250, 250); transform-origin: 387.215px 380.74px;" id="elrryosvc73f8" class="animable"></path></g><defs>     <filter id="active" height="200%">         <feMorphology in="SourceAlpha" result="DILATED" operator="dilate" radius="2"></feMorphology>                <feFlood flood-color="#32DFEC" flood-opacity="1" result="PINK"></feFlood>        <feComposite in="PINK" in2="DILATED" operator="in" result="OUTLINE"></feComposite>        <feMerge>            <feMergeNode in="OUTLINE"></feMergeNode>            <feMergeNode in="SourceGraphic"></feMergeNode>        </feMerge>    </filter>    <filter id="hover" height="200%">        <feMorphology in="SourceAlpha" result="DILATED" operator="dilate" radius="2"></feMorphology>                <feFlood flood-color="#ff0000" flood-opacity="0.5" result="PINK"></feFlood>        <feComposite in="PINK" in2="DILATED" operator="in" result="OUTLINE"></feComposite>        <feMerge>            <feMergeNode in="OUTLINE"></feMergeNode>            <feMergeNode in="SourceGraphic"></feMergeNode>        </feMerge>            <feColorMatrix type="matrix" values="0   0   0   0   0                0   1   0   0   0                0   0   0   0   0                0   0   0   1   0 "></feColorMatrix>    </filter></defs></svg>